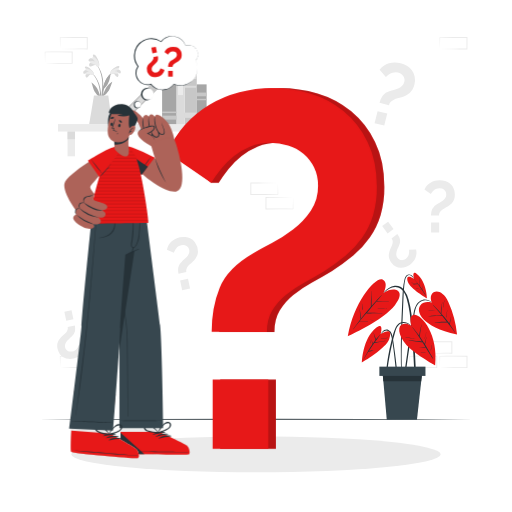
t = 0.00 s
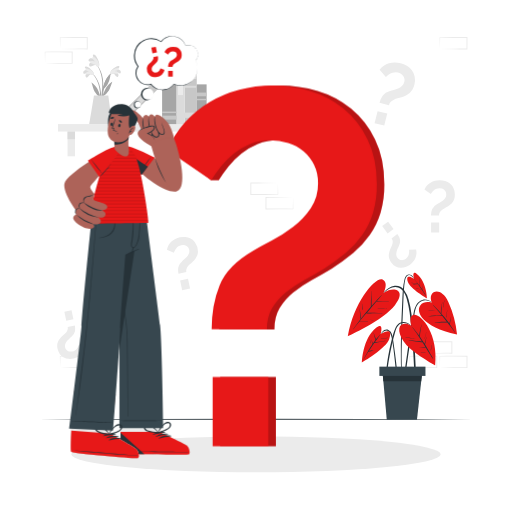
t = 0.19 s
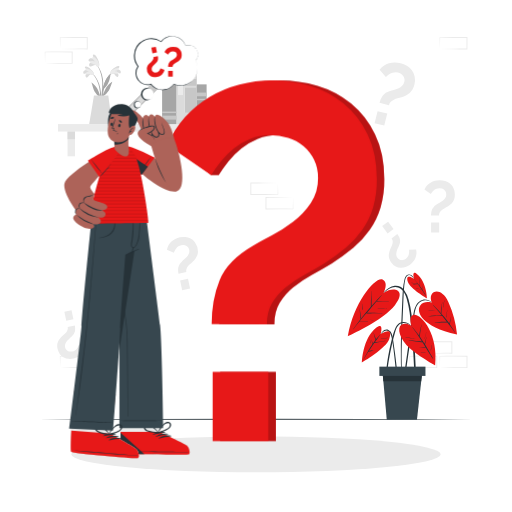
t = 0.56 s
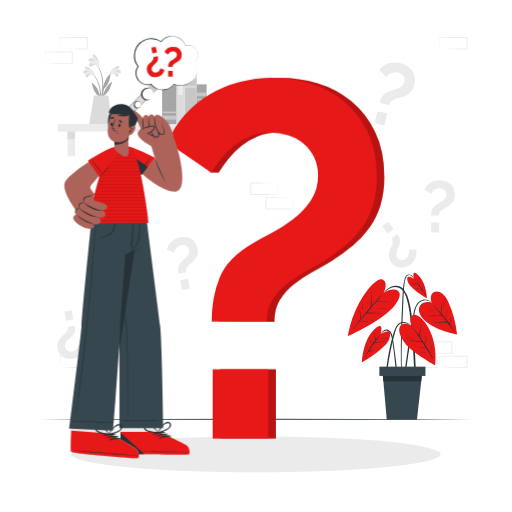
t = 0.75 s
t = 0.94 s: frame unchanged from t = 0.56 s, image omitted
t = 1.31 s: frame unchanged from t = 0.19 s, image omitted

The animated SVG that drew these frames (rendered in a browser with its animation timeline set to each time). Animation: 1 CSS @keyframes rule; one cycle of 1.50 s, repeats indefinitely.

<svg class="animated" id="freepik_stories-questions" xmlns="http://www.w3.org/2000/svg" viewBox="0 0 500 500" version="1.1" xmlns:xlink="http://www.w3.org/1999/xlink" xmlns:svgjs="http://svgjs.com/svgjs"><style>svg#freepik_stories-questions:not(.animated) .animable {opacity: 0;}svg#freepik_stories-questions.animated #freepik--question-mark--inject-5 {animation: 1.5s Infinite  linear floating;animation-delay: 0s;}            @keyframes floating {                0% {                    opacity: 1;                    transform: translateY(0px);                }                50% {                    transform: translateY(-10px);                }                100% {                    opacity: 1;                    transform: translateY(0px);                }            }        </style><g id="freepik--background-complete--inject-5" class="animable" style="transform-origin: 250.135px 197.77px;"><g id="elang2t0y2hat"><rect x="56.62" y="121.17" width="166.63" height="7.31" style="fill: rgb(235, 235, 235); transform-origin: 139.935px 124.825px; transform: rotate(180deg);" class="animable"></rect></g><rect x="206.6" y="128.48" width="7.31" height="24.17" style="fill: rgb(235, 235, 235); transform-origin: 210.255px 140.565px;" id="el2p5qhdjvg3f" class="animable"></rect><rect x="206.6" y="128.48" width="7.31" height="7.47" style="fill: rgb(219, 219, 219); transform-origin: 210.255px 132.215px;" id="el93sh5rsqtpa" class="animable"></rect><rect x="65.96" y="128.48" width="7.31" height="24.17" style="fill: rgb(235, 235, 235); transform-origin: 69.615px 140.565px;" id="elzk7j1zfsb8g" class="animable"></rect><rect x="65.96" y="128.48" width="7.31" height="7.47" style="fill: rgb(219, 219, 219); transform-origin: 69.615px 132.215px;" id="elw5rkeph84sm" class="animable"></rect><g id="elc6mpmcohi3f"><rect x="163" y="92.02" width="46.57" height="11.73" style="fill: rgb(199, 199, 199); transform-origin: 186.285px 97.885px; transform: rotate(90deg);" class="animable"></rect></g><g id="elbwmiiidu77g"><rect x="183.73" y="68.8" width="5.12" height="11.73" style="fill: rgb(219, 219, 219); transform-origin: 186.29px 74.665px; transform: rotate(90deg);" class="animable"></rect></g><g id="el9wd8ysv8zha"><rect x="185.34" y="78.87" width="1.9" height="11.73" style="fill: rgb(219, 219, 219); transform-origin: 186.29px 84.735px; transform: rotate(90deg);" class="animable"></rect></g><g id="elz2c2di9ybi"><rect x="183" y="105.91" width="5.12" height="13.19" style="fill: rgb(219, 219, 219); transform-origin: 185.56px 112.505px; transform: rotate(90deg);" class="animable"></rect></g><g id="eljpu4108l39p"><rect x="149.16" y="89.91" width="54.33" height="8.2" style="fill: rgb(219, 219, 219); transform-origin: 176.325px 94.01px; transform: rotate(90deg);" class="animable"></rect></g><g id="elxo2yusxixod"><rect x="165.91" y="79.94" width="20.89" height="4.92" style="fill: rgb(235, 235, 235); transform-origin: 176.355px 82.4px; transform: rotate(90deg);" class="animable"></rect></g><g id="eln3cx6d1ffh"><rect x="108.95" y="95.07" width="54.33" height="8.2" style="fill: rgb(199, 199, 199); transform-origin: 136.115px 99.17px; transform: rotate(135.33deg);" class="animable"></rect></g><g id="elhvgy0q8tuem"><rect x="122.83" y="99.48" width="20.89" height="4.92" style="fill: rgb(219, 219, 219); transform-origin: 133.275px 101.94px; transform: rotate(135.33deg);" class="animable"></rect></g><g id="elmcywi01tj8f"><rect x="144.64" y="93.59" width="41.26" height="13.92" style="fill: rgb(166, 166, 166); transform-origin: 165.27px 100.55px; transform: rotate(90deg);" class="animable"></rect></g><g id="elwlg8vfn5qrm"><rect x="163.35" y="107.92" width="3.85" height="13.92" style="fill: rgb(199, 199, 199); transform-origin: 165.275px 114.88px; transform: rotate(90deg);" class="animable"></rect></g><g id="elxtis6y0xe2q"><rect x="164.53" y="102.73" width="1.49" height="13.92" style="fill: rgb(199, 199, 199); transform-origin: 165.275px 109.69px; transform: rotate(90deg);" class="animable"></rect></g><g id="eloupbqs9kg8"><rect x="177.57" y="96.98" width="38.78" height="9.61" style="fill: rgb(166, 166, 166); transform-origin: 196.96px 101.785px; transform: rotate(90deg);" class="animable"></rect></g><g id="el5klqwqoqee"><rect x="195.15" y="110.45" width="3.61" height="9.61" style="fill: rgb(199, 199, 199); transform-origin: 196.955px 115.255px; transform: rotate(90deg);" class="animable"></rect></g><g id="elpvymifaqua8"><rect x="195.15" y="87.39" width="3.61" height="9.61" style="fill: rgb(199, 199, 199); transform-origin: 196.955px 92.195px; transform: rotate(90deg);" class="animable"></rect></g><g id="ele07a7c7hbpm"><rect x="196.26" y="92.38" width="1.4" height="9.61" style="fill: rgb(199, 199, 199); transform-origin: 196.96px 97.185px; transform: rotate(90deg);" class="animable"></rect></g><path d="M90.32,71.49c8.2,8,9.58,20.46,7.85,31.34,0,.24-.43.18-.43-.06,0-2.47.08-4.93.07-7.37,0-.12-.08-.22-.13-.33a16.53,16.53,0,0,1-5.33-5.73c-1.37-2.69-1.91-5.73-2.95-8.55-.1-.27.19-.19.37-.05,5,3.68,6.58,7.64,8,12.93a44.44,44.44,0,0,0-.87-8.24A28.09,28.09,0,0,0,90.1,71.71.16.16,0,0,1,90.32,71.49Z" style="fill: rgb(166, 166, 166); transform-origin: 94.1033px 87.2246px;" id="ellt1udr95c2" class="animable"></path><path d="M88.78,72.43c-1.42,0-2.3,2.3-3.4,3a1.06,1.06,0,0,1-1.56-.25c-1.09-1.52.41-3.39,1.81-4.44A15.39,15.39,0,0,1,82.71,72a1,1,0,0,1-1.32-.79c-.48-2.07,2.12-3,3.91-3-.87-.6-3.35-2.23-2-3s4.25,1.53,5.19,2.3c1.4,1.13,3.06,2.83,3.13,4.6C91.67,74.13,89.86,72.86,88.78,72.43Z" style="fill: rgb(219, 219, 219); transform-origin: 86.4765px 70.3608px;" id="eld7sumdpnnup" class="animable"></path><path d="M89.18,72.78c-1.8-.83-5.27.36-5.56-.33-.6-1.39,2.17-2.34,3.67-2.53-1.38-.37-4-1-3.94-2.29.1-1.62,4.05-.23,6.05,1.3,2.51,1.93,2.5,3.8,2.08,4.17C90.91,73.61,89.48,72.91,89.18,72.78Z" style="fill: rgb(235, 235, 235); transform-origin: 87.5197px 70.0945px;" id="elrcyly6h2cpq" class="animable"></path><path d="M109,70.7c-8.5,7.71-10.35,20.07-9,31,0,.25.42.2.43,0,.09-2.47.11-4.93.21-7.37l.14-.33a16.4,16.4,0,0,0,5.54-5.51c1.48-2.64,2.13-5.66,3.28-8.43.11-.27-.18-.2-.37-.07-5.13,3.49-6.87,7.39-8.5,12.62a44.3,44.3,0,0,1,1.18-8.2,28.09,28.09,0,0,1,7.34-13.46A.15.15,0,0,0,109,70.7Z" style="fill: rgb(166, 166, 166); transform-origin: 104.612px 86.259px;" id="el0l5wuvnai6ne" class="animable"></path><path d="M110.5,71.69c1.41.1,2.21,2.39,3.28,3.09a1.06,1.06,0,0,0,1.57-.19c1.15-1.48-.28-3.41-1.64-4.51a15.82,15.82,0,0,0,2.87,1.46,1,1,0,0,0,1.35-.74c.55-2.06-2-3.08-3.79-3.19.88-.57,3.42-2.11,2.14-3S112,66,111,66.75c-1.44,1.08-3.16,2.71-3.29,4.47C107.55,73.28,109.4,72.08,110.5,71.69Z" style="fill: rgb(219, 219, 219); transform-origin: 112.853px 69.7256px;" id="el2amzd27why1" class="animable"></path><path d="M110.08,72c1.84-.75,5.25.56,5.57-.11.65-1.36-2.08-2.42-3.56-2.66,1.39-.32,4-.82,4-2.15,0-1.62-4-.38-6.09,1.08-2.58,1.83-2.64,3.69-2.24,4.08C108.32,72.79,109.78,72.15,110.08,72Z" style="fill: rgb(235, 235, 235); transform-origin: 111.834px 69.3874px;" id="elwdu4bq82va" class="animable"></path><path d="M100.3,91.07a82,82,0,0,1-2.64,12.19.3.3,0,0,1-.59-.12c.56-3.76,1.58-7.45,2.13-11.2a56.16,56.16,0,0,0,.66-11.51c-.36-6.33-2.08-13.07-6.21-18-.09-.12.1-.29.19-.18,8.28,9.65,7,21.48,7,22.54,1.17-4,2.38-8.57,6.81-12.64.19-.18.34-.09.31.21-.79,7.4-2.85,11.27-7.15,15.23C100.64,88.74,100.49,89.91,100.3,91.07Z" style="fill: rgb(166, 166, 166); transform-origin: 100.795px 82.8575px;" id="el4uc2sp2dvek" class="animable"></path><path d="M93.57,63.52c-1.49-.66-3.54,1.23-5,1.36a1.22,1.22,0,0,1-1.49-1c-.37-2.12,2.13-3.32,4.11-3.7-1.25-.08-2.48.26-3.71-.07a1.18,1.18,0,0,1-1-1.49c.55-2.39,3.71-2,5.59-1.19-.6-1-2.35-4-.58-4.17s3.64,3.72,4.23,5c.88,1.88,1.76,4.47.93,6.34C95.72,66.74,94.48,64.51,93.57,63.52Z" style="fill: rgb(219, 219, 219); transform-origin: 91.7095px 59.3762px;" id="elqabvryh1qop" class="animable"></path><path d="M93.82,64.08c-1.46-1.75-5.65-2.27-5.61-3.13.08-1.74,3.43-1.34,5.08-.78-1.24-1.08-3.68-3-2.93-4.36.92-1.63,4.31,1.8,5.62,4.4,1.64,3.27.68,5.19.06,5.37C95.19,65.82,94.06,64.38,93.82,64.08Z" style="fill: rgb(235, 235, 235); transform-origin: 92.5492px 60.4971px;" id="elo1wk5nybtko" class="animable"></path><path d="M105.75,93.29l3.65,27.88H87.19c.46-2.47,4.59-27.91,4.59-27.91Z" style="fill: rgb(219, 219, 219); transform-origin: 98.295px 107.215px;" id="el7dy4df1thrn" class="animable"></path><path d="M370.61,100.43a20.23,20.23,0,0,1,3.24-7.13q2.19-3,7.06-4.36c1-.3,2.17-.62,3.58-1a26.4,26.4,0,0,0,4.24-1.42,13.81,13.81,0,0,0,3.81-2.43,7.53,7.53,0,0,0,2.29-3.89,7.06,7.06,0,0,0,.11-3.31,7.44,7.44,0,0,0-1.2-2.74,7.65,7.65,0,0,0-2.24-2.06,10.11,10.11,0,0,0-2.9-1.22A8.88,8.88,0,0,0,385,70.7a12.16,12.16,0,0,0-3.16.92,13.72,13.72,0,0,0-2.76,1.65,25.91,25.91,0,0,0-2.25,1.92l-6.1-7a17,17,0,0,1,4.1-3.94,18.45,18.45,0,0,1,5-2.39,20.31,20.31,0,0,1,5.58-.85,22,22,0,0,1,5.79.69,23.08,23.08,0,0,1,6.13,2.53,16.66,16.66,0,0,1,4.9,4.4,15.79,15.79,0,0,1,2.76,6.25,17.44,17.44,0,0,1-.34,8,16.89,16.89,0,0,1-1.84,4.64,13.79,13.79,0,0,1-2.78,3.32,16.83,16.83,0,0,1-3.57,2.35,32.52,32.52,0,0,1-4.31,1.71c-1.31.4-2.6.76-3.89,1.1a20.91,20.91,0,0,0-3.62,1.3,10.4,10.4,0,0,0-3,2.06,7.18,7.18,0,0,0-1.8,3.38Zm-4.81,19.83,2.95-11.72,9.43,2.37-2.95,11.72Z" style="fill: rgb(235, 235, 235); transform-origin: 385.551px 91.8189px;" id="el6ywy3t7obw7" class="animable"></path><path d="M73.08,317.78a14.89,14.89,0,0,1,.16,5.77A9.46,9.46,0,0,1,70,328.73c-.56.51-1.25,1.11-2.07,1.79a18.94,18.94,0,0,0-2.35,2.31,10.09,10.09,0,0,0-1.75,2.84,5.57,5.57,0,0,0-.26,3.32,5.36,5.36,0,0,0,1,2.24,5.57,5.57,0,0,0,1.68,1.43,5.71,5.71,0,0,0,2.15.63,7.5,7.5,0,0,0,2.32-.12,6.64,6.64,0,0,0,2.43-1,8.79,8.79,0,0,0,1.8-1.63,10.48,10.48,0,0,0,1.3-2,17.12,17.12,0,0,0,.87-2l6.3,2.64a12.6,12.6,0,0,1-1.46,3.94,13.45,13.45,0,0,1-2.56,3.21,14.55,14.55,0,0,1-3.43,2.37,16.4,16.4,0,0,1-4.06,1.41,17,17,0,0,1-4.88.31,12.32,12.32,0,0,1-4.67-1.33,11.77,11.77,0,0,1-3.86-3.26,12.91,12.91,0,0,1-2.35-5.41,12.24,12.24,0,0,1-.28-3.67,10,10,0,0,1,.77-3.1,11.83,11.83,0,0,1,1.61-2.71,23,23,0,0,1,2.3-2.54c.74-.68,1.48-1.34,2.23-2a15.83,15.83,0,0,0,2-2A7.54,7.54,0,0,0,66,322.07a5.25,5.25,0,0,0,.1-2.83Zm-3.22-14.71,1.83,8.73-7,1.47-1.83-8.72Z" style="fill: rgb(235, 235, 235); transform-origin: 69.6279px 326.773px;" id="elbcxs82c0kzj" class="animable"></path><path d="M388,228.55a15,15,0,0,1,2.55,5.18,9.48,9.48,0,0,1-.83,6.07c-.29.7-.67,1.53-1.13,2.49a18.21,18.21,0,0,0-1.18,3.08,10.07,10.07,0,0,0-.41,3.31,5.66,5.66,0,0,0,1.14,3.13,5.24,5.24,0,0,0,1.84,1.61,5.5,5.5,0,0,0,2.13.6,5.56,5.56,0,0,0,2.22-.31,7.73,7.73,0,0,0,2.05-1.08,6.48,6.48,0,0,0,1.79-1.92,8.64,8.64,0,0,0,1-2.24,10.94,10.94,0,0,0,.35-2.35,19,19,0,0,0,0-2.17l6.82-.22a12.37,12.37,0,0,1,.32,4.18,13.74,13.74,0,0,1-1,4,14.9,14.9,0,0,1-2.14,3.58,16.5,16.5,0,0,1-3.1,3,16.94,16.94,0,0,1-4.32,2.31,12.36,12.36,0,0,1-4.8.73,11.85,11.85,0,0,1-4.86-1.35,13,13,0,0,1-4.39-3.95,12.27,12.27,0,0,1-1.78-3.22,9.9,9.9,0,0,1-.59-3.14,11.94,11.94,0,0,1,.33-3.14,24,24,0,0,1,1.05-3.26c.39-.93.78-1.84,1.2-2.73a15,15,0,0,0,1-2.67,7.73,7.73,0,0,0,.22-2.65,5.26,5.26,0,0,0-1.09-2.61Zm-9-12,5.29,7.17-5.77,4.26-5.29-7.17Z" style="fill: rgb(235, 235, 235); transform-origin: 389.972px 239.047px;" id="elk634xf2ywb" class="animable"></path><path d="M420.84,210.51a16.27,16.27,0,0,1,1.14-6.25,10.32,10.32,0,0,1,4.68-4.83c.71-.43,1.59-.91,2.63-1.46a20.61,20.61,0,0,0,3-1.95,10.78,10.78,0,0,0,2.52-2.66,6.12,6.12,0,0,0,1-3.52,5.78,5.78,0,0,0-2.06-4.54,6.09,6.09,0,0,0-2.16-1.17,8.39,8.39,0,0,0-2.52-.39,7.41,7.41,0,0,0-2.84.53,10.15,10.15,0,0,0-2.31,1.35,11.17,11.17,0,0,0-1.85,1.85,19.81,19.81,0,0,0-1.38,1.95l-6.18-4.26a13.9,13.9,0,0,1,2.45-3.91,15.22,15.22,0,0,1,3.48-2.87,16.54,16.54,0,0,1,4.23-1.78,18.2,18.2,0,0,1,4.68-.6,18.64,18.64,0,0,1,5.33.78,13.47,13.47,0,0,1,4.72,2.49,13,13,0,0,1,3.41,4.36A14.35,14.35,0,0,1,444.2,190a13.91,13.91,0,0,1-.53,4,11.43,11.43,0,0,1-1.53,3.16,13.14,13.14,0,0,1-2.34,2.55,26.21,26.21,0,0,1-3.06,2.2c-.94.57-1.89,1.12-2.84,1.64a17.22,17.22,0,0,0-2.59,1.74,8.3,8.3,0,0,0-1.91,2.2,5.73,5.73,0,0,0-.75,3Zm.14,16.54v-9.8h7.88v9.8Z" style="fill: rgb(235, 235, 235); transform-origin: 429.356px 201.525px;" id="elaklg8rzoi2" class="animable"></path><path d="M174.32,267.32a16.32,16.32,0,0,1-.18-6.35,10.31,10.31,0,0,1,3.58-5.69c.61-.57,1.36-1.22,2.27-2a22.84,22.84,0,0,0,2.58-2.54,11.34,11.34,0,0,0,1.91-3.13,6.1,6.1,0,0,0,.28-3.65,5.85,5.85,0,0,0-1.1-2.46A6,6,0,0,0,181.8,240a6.12,6.12,0,0,0-2.36-.7,8.63,8.63,0,0,0-2.54.14,7.46,7.46,0,0,0-2.67,1.11,10.07,10.07,0,0,0-2,1.8,11.56,11.56,0,0,0-1.42,2.19,19.49,19.49,0,0,0-1,2.2L163,243.82a13.88,13.88,0,0,1,1.59-4.33,14.77,14.77,0,0,1,2.81-3.53,16.12,16.12,0,0,1,3.76-2.62,18.71,18.71,0,0,1,4.46-1.56,18.92,18.92,0,0,1,5.37-.34,13.58,13.58,0,0,1,5.13,1.45,12.79,12.79,0,0,1,4.24,3.57,15.71,15.71,0,0,1,2.92,10,11.24,11.24,0,0,1-.84,3.4,13.27,13.27,0,0,1-1.76,3,27.76,27.76,0,0,1-2.53,2.79c-.81.75-1.62,1.48-2.44,2.18a17.63,17.63,0,0,0-2.18,2.24,8.69,8.69,0,0,0-1.42,2.55,5.88,5.88,0,0,0-.1,3.11Zm3.57,16.15-2-9.58,7.71-1.64,2,9.59Z" style="fill: rgb(235, 235, 235); transform-origin: 178.151px 257.425px;" id="el6lp1fgvm9e" class="animable"></path><path d="M414.79,344.89l13.36-.28,6.58-.11c2.19-.05,4.36,0,6.54-.06l-.44.45-.06-11.19.5.5L428,334.14c-4.41,0-8.82-.12-13.24-.17l.28-.27c0,1.83-.09,3.67-.14,5.54Zm0,0-.14-5.54c0-1.86-.11-3.75-.13-5.65v-.27h.27c4.42-.05,8.83-.16,13.24-.17l13.24-.06h.5v.5l0,11.19v.45h-.45c-2.23,0-4.47,0-6.69-.06l-6.66-.11Z" style="fill: rgb(235, 235, 235); transform-origin: 428.145px 339.27px;" id="el2ny85aino1u" class="animable"></path><path d="M429.56,359l13.36-.28,6.58-.11c2.19-.05,4.36,0,6.54-.06l-.44.45-.05-11.19.49.5-13.24-.06c-4.41,0-8.82-.12-13.24-.17l.28-.27c0,1.83-.09,3.67-.13,5.54Zm0,0-.14-5.54c0-1.86-.11-3.75-.13-5.65v-.27h.27c4.42-.05,8.83-.16,13.24-.17l13.24-.06h.51v.5L456.49,359v.45H456c-2.23,0-4.46,0-6.69-.06l-6.66-.11Z" style="fill: rgb(235, 235, 235); transform-origin: 442.92px 353.38px;" id="elp46mkzjh9o" class="animable"></path><path d="M400,359l13.36-.28,6.58-.11c2.18-.05,4.36,0,6.54-.06l-.44.45L426,347.81l.5.5-13.24-.06c-4.41,0-8.83-.12-13.24-.17l.27-.27c0,1.83-.08,3.67-.13,5.54Zm0,0-.14-5.54c-.05-1.86-.11-3.75-.13-5.65v-.27H400c4.41-.05,8.83-.16,13.24-.17l13.24-.06h.5v.5L427,359v.45h-.44c-2.23,0-4.47,0-6.69-.06l-6.66-.11Z" style="fill: rgb(235, 235, 235); transform-origin: 413.365px 353.38px;" id="el831xk72fdru" class="animable"></path><path d="M58.73,359l13.35-.28,6.58-.11c2.19-.05,4.37,0,6.55-.06l-.45.45-.05-11.19.5.5L72,348.25c-4.42,0-8.83-.12-13.24-.17l.27-.27c0,1.83-.09,3.67-.13,5.54Zm0,0-.15-5.54c0-1.86-.11-3.75-.13-5.65v-.27h.28c4.41-.05,8.82-.16,13.24-.17l13.24-.06h.5v.5L85.65,359v.45h-.44c-2.23,0-4.47,0-6.7-.06l-6.66-.11Z" style="fill: rgb(235, 235, 235); transform-origin: 72.08px 353.38px;" id="eltxwfvfckaxr" class="animable"></path><path d="M58.73,47.77l13.35-.28,6.58-.12c2.19,0,4.37,0,6.55,0l-.45.45-.05-11.19.5.49L72,37c-4.42,0-8.83-.11-13.24-.16l.27-.27c0,1.83-.09,3.67-.13,5.53Zm0,0-.15-5.54c0-1.87-.11-3.76-.13-5.65v-.27h.28c4.41,0,8.82-.16,13.24-.16l13.24-.06h.5v.51l-.06,11.19v.44h-.44c-2.23,0-4.47,0-6.7-.05L71.85,48Z" style="fill: rgb(235, 235, 235); transform-origin: 72.08px 42.16px;" id="elxn4xcsccffj" class="animable"></path><path d="M44,61.88l13.35-.28,6.58-.12c2.19,0,4.36,0,6.55,0l-.45.45,0-11.19.5.49L57.2,51.12C52.78,51.12,48.37,51,44,51l.27-.27c0,1.83-.09,3.67-.13,5.53Zm0,0-.15-5.54c0-1.87-.11-3.76-.13-5.65v-.27H44c4.41,0,8.82-.16,13.24-.16l13.24-.06h.5v.51l-.06,11.19v.44h-.44c-2.24,0-4.47,0-6.7,0l-6.66-.12Z" style="fill: rgb(235, 235, 235); transform-origin: 57.35px 56.27px;" id="eljkofzjt7579" class="animable"></path><path d="M429.56,47.78l13.36-.28,6.58-.11c2.19,0,4.36,0,6.54-.06l-.44.45-.05-11.19.49.5L442.8,37c-4.41,0-8.82-.11-13.24-.16l.28-.27c0,1.83-.09,3.67-.13,5.53Zm0,0-.14-5.54c0-1.87-.11-3.75-.13-5.65v-.27h.27c4.42-.05,8.83-.15,13.24-.16L456,36.09h.51v.5l-.05,11.19v.45H456c-2.23,0-4.46,0-6.69,0l-6.66-.11Z" style="fill: rgb(235, 235, 235); transform-origin: 442.9px 42.16px;" id="elfdo7xcr1jlt" class="animable"></path><path d="M286.21,192.83l-13.35.28-6.58.11c-2.19.05-4.37,0-6.55.06l.45-.45.05,11.19-.5-.5,13.24.07c4.42,0,8.83.11,13.24.16l-.27.27c0-1.83.09-3.67.13-5.53Zm0,0,.15,5.54c0,1.87.11,3.75.13,5.65v.27h-.28c-4.41,0-8.82.15-13.24.16l-13.24.06h-.5V204l.06-11.19v-.45h.44c2.23,0,4.47,0,6.7.05l6.66.11Z" style="fill: rgb(235, 235, 235); transform-origin: 272.86px 198.435px;" id="elj0y3okvm7j" class="animable"></path><path d="M271.44,178.72l-13.35.28-6.58.11c-2.19,0-4.37,0-6.55.06l.45-.45.05,11.19-.5-.5,13.24.07c4.41,0,8.83.11,13.24.16l-.27.27c0-1.83.08-3.67.13-5.53Zm0,0,.14,5.54c.05,1.87.12,3.75.13,5.65v.27h-.28c-4.41.05-8.83.15-13.24.16l-13.24.06h-.5v-.5l.06-11.19v-.45H245c2.23,0,4.47,0,6.7.05l6.66.11Z" style="fill: rgb(235, 235, 235); transform-origin: 258.08px 184.33px;" id="elgxkjjhbg28" class="animable"></path></g><g id="freepik--Floor--inject-5" class="animable" style="transform-origin: 250px 409.52px;"><polygon points="38.37 409.52 91.28 409.28 144.19 409.19 250 409.02 355.81 409.19 408.72 409.28 461.63 409.52 408.72 409.77 355.81 409.86 250 410.02 144.19 409.86 91.28 409.77 38.37 409.52" style="fill: rgb(38, 50, 56); transform-origin: 250px 409.52px;" id="elw5dcdsnrwfl" class="animable"></polygon></g><g id="freepik--Shadow--inject-5" class="animable" style="transform-origin: 250px 443.64px;"><ellipse cx="250" cy="443.64" rx="180.39" ry="17.56" style="fill: rgb(235, 235, 235); transform-origin: 250px 443.64px;" id="elkbdah0v5mj" class="animable"></ellipse></g><g id="freepik--Plant--inject-5" class="animable" style="transform-origin: 392.975px 338.174px;"><path d="M427,299.49c-3.8-3.72-8.71-8.22-14.52-6.61-5.46,1.51-7.55,7.47-8.53,12.44-1.26,6.41-2.24,12.87-3.26,19.32s-2,13-2.93,19.55q-.8,5.52-1.56,11.05-.39,2.76-.77,5.52c-.25,1.81-.55,3.62-.65,5.44,0,.58.88.66,1,.11.71-3.07,1-6.27,1.45-9.38s.91-6.28,1.36-9.41c.91-6.23,1.86-12.45,2.79-18.68s1.91-12.44,2.91-18.66c.84-5.28,1.24-11.83,5.91-15.31a9.07,9.07,0,0,1,8.75-.82c3.07,1.18,5.53,3.38,7.94,5.56C427,299.68,427.1,299.57,427,299.49Z" style="fill: rgb(38, 50, 56); transform-origin: 410.911px 329.613px;" id="elt0v190ejr4s" class="animable"></path><path d="M421.83,295.69s-7.77-2.79-11.6,2.87.75,20.08,36.1,28.21a99.63,99.63,0,0,0-8.5-31.95C430.25,278.29,416.74,284.55,421.83,295.69Z" style="fill: rgb(231, 24, 24); transform-origin: 427.72px 305.741px;" id="elmp9m633pv9" class="animable"></path><path d="M444.3,324.41a27.27,27.27,0,0,0-1.78-2.86c-.59-.91-1.19-1.82-1.79-2.72-.45-.68-.92-1.36-1.38-2,0-.16,0-.33.06-.5l.12-.92c.09-.66.19-1.33.28-2s.21-1.31.34-2a10.28,10.28,0,0,1,.46-2.08c0-.11-.14-.16-.15,0a7.9,7.9,0,0,1-.32,1.18l-.24.89c-.17.67-.33,1.34-.48,2s-.26,1.25-.37,1.87c-.05.31-.09.61-.13.91-.63-.9-1.28-1.79-1.94-2.66-1.88-2.47-3.86-4.85-5.92-7.18,0,0,0,0,0-.06.19-3.71.1-7.39.92-11,0-.1-.12-.16-.15-.06a38.16,38.16,0,0,0-1.32,10.57c-.73-.82-1.48-1.64-2.23-2.45-1.73-1.85-3.48-3.68-5.27-5.46-.07-.07-.19,0-.12.11,3,3.21,5.81,6.55,8.57,9.95a60.74,60.74,0,0,0-6.47.24c-2.39.17-4.77.48-7.15.81-.11,0-.08.17,0,.16a63.12,63.12,0,0,1,7.14-.64c2.31-.1,4.6,0,6.91,0q2.24,2.76,4.41,5.58H436c-.54,0-1.08,0-1.62,0-1.08,0-2.15.1-3.22.19a47.83,47.83,0,0,0-6.53,1,.08.08,0,0,0,0,.16c2.17-.25,4.35-.45,6.53-.53,1,0,2.09,0,3.13,0H436a2,2,0,0,0,.89-.08q1.42,1.85,2.84,3.71c.75,1,1.49,2,2.22,3s1.42,2.15,2.24,3.11C444.23,324.58,444.34,324.49,444.3,324.41Z" style="fill: rgb(38, 50, 56); transform-origin: 431.038px 309.909px;" id="elqd2t6cb1taq" class="animable"></path><path d="M425.21,303.72a23.88,23.88,0,0,0-3.78-.18c-1.26,0-2.53,0-3.79.08-.11,0-.1.16,0,.16,1.28-.1,2.56-.12,3.84-.1s2.48.14,3.71.1C425.25,303.78,425.25,303.73,425.21,303.72Z" style="fill: rgb(38, 50, 56); transform-origin: 421.4px 303.658px;" id="ela5wawn77eym" class="animable"></path><path d="M436.31,306.57c.14-1.21.29-2.42.55-3.61a.08.08,0,1,0-.16,0c-.18,1.19-.41,2.37-.58,3.56-.09.59-.17,1.19-.25,1.78a8.76,8.76,0,0,0-.14,1.69.11.11,0,0,0,.21,0,10.65,10.65,0,0,0,.18-1.69C436.17,307.72,436.24,307.14,436.31,306.57Z" style="fill: rgb(38, 50, 56); transform-origin: 436.295px 306.474px;" id="eln950xry2np" class="animable"></path><path d="M434,293.19c-.31,1.18-.62,2.37-.83,3.56-.11.61-.21,1.22-.29,1.83a7.67,7.67,0,0,0-.12,1.79.05.05,0,0,0,.1,0,9.71,9.71,0,0,0,.27-1.7c.08-.59.17-1.17.27-1.76.22-1.23.44-2.45.75-3.66C434.16,293.15,434,293.09,434,293.19Z" style="fill: rgb(38, 50, 56); transform-origin: 433.45px 296.779px;" id="elrs7c9aihp3b" class="animable"></path><path d="M388,364.89c-.2-2.22-.42-4.45-.65-6.67q-.71-6.6-1.59-13.19c-.59-4.37-1.15-8.76-1.86-13.12a31.85,31.85,0,0,0-1.35-6,5.65,5.65,0,0,0-3.3-3.73c-4.16-1.43-7,2.88-8.64,5.93-.05.09.08.16.14.08,1-1.45,3.78-5.5,6.94-5.31,2.12.12,3.82,1.63,4.84,6.92,2.54,13.19,4.83,40,5.1,41.71.14.93.79.89.8-.11C388.39,369.26,388.14,367.07,388,364.89Z" style="fill: rgb(38, 50, 56); transform-origin: 379.514px 347.039px;" id="elyeq6eckf5m" class="animable"></path><path d="M371.68,326.52s3.64-12.84-4.4-6.42C353.9,330.79,353.43,354,353.43,354s23.78-13.81,26.73-22.92C384.57,317.54,371.68,326.52,371.68,326.52Z" style="fill: rgb(231, 24, 24); transform-origin: 367.255px 336.151px;" id="elfwpyeurra6r" class="animable"></path><path d="M376.18,332.82c-1.86.38-3.76.63-5.64.9l-2.68.38c-.6.08-1.21.14-1.82.21,1.77-2.44,3.56-4.87,5.26-7.36a.1.1,0,0,0-.16-.12,54.44,54.44,0,0,0-4,4.59l-1.06-3c-.4-1.15-.84-2.29-1.13-3.48,0-.1-.18,0-.15.05.32,1.17.55,2.38.87,3.56s.65,2.26,1.05,3.37c-.87,1.13-1.71,2.29-2.52,3.46-.41-1.16-.92-2.28-1.27-3.46,0-.1-.19-.05-.16,0,.43,1.31.66,2.66,1.06,4-.55.8-1.09,1.6-1.61,2.4-1,1.49-1.87,3-2.75,4.52a.35.35,0,0,0-.21.36c-1.5,2.6-2.93,5.23-4.34,7.89a.08.08,0,0,0,.14.08c1.41-2.63,3-5.19,4.61-7.7h0a3.09,3.09,0,0,1,.78-.15l.82-.18c.61-.13,1.22-.29,1.83-.44,1.21-.3,2.4-.59,3.63-.8.1,0,.05-.17,0-.15-1.44.27-2.88.44-4.34.6-.69.08-1.37.17-2.05.28h-.1q1.27-1.94,2.6-3.86c.86-1.25,1.75-2.49,2.64-3.73.83-.11,1.64-.33,2.46-.48l2.76-.54c1.84-.37,3.68-.78,5.53-1.08C376.33,333,376.28,332.8,376.18,332.82Z" style="fill: rgb(38, 50, 56); transform-origin: 365.597px 338.053px;" id="elvxu715pjxhb" class="animable"></path><path d="M361.89,334.09c-.11-.34-.21-.68-.32-1a20.1,20.1,0,0,1-.55-2.16c0-.1-.17-.05-.15,0,.16.73.33,1.45.49,2.17a13,13,0,0,0,.62,2.13.15.15,0,0,0,.28-.08C362.15,334.81,362,334.45,361.89,334.09Z" style="fill: rgb(38, 50, 56); transform-origin: 361.564px 333.089px;" id="el43wviqzkkk4" class="animable"></path><path d="M378.61,329.85c-1.08.16-2.17.24-3.27.34s-2.17.24-3.26.41c-.06,0-.06.1,0,.09,1.09-.07,2.18-.16,3.27-.3s2.17-.3,3.27-.38C378.72,330,378.71,329.84,378.61,329.85Z" style="fill: rgb(38, 50, 56); transform-origin: 375.363px 330.27px;" id="el389wy0qvbsr" class="animable"></path><path d="M405.45,348.64c-.43-9.45-1-18.89-2-28.3-.47-4.69-1-9.37-1.66-14a98.43,98.43,0,0,0-2.71-13.59,26.16,26.16,0,0,0-4.52-9.58,10.29,10.29,0,0,0-9.14-4c-4.13.51-7.47,3.12-10.35,5.95-3.23,3.18-6.19,6.65-9.18,10-.76.86-1.51,1.73-2.26,2.6-.06.08.05.19.12.11,2.93-3.36,6-6.63,9.15-9.75,2.94-2.89,6-6,10-7.24a10.46,10.46,0,0,1,5.84-.14,9.27,9.27,0,0,1,4,2.53c2.3,2.38,3.58,5.61,4.5,8.74,2.54,8.69,3.45,17.8,4.39,26.77s1.61,18.25,2.07,27.41.82,18.41,1.71,27.59c.11,1.13.25,2.26.4,3.39.09.75,1.27.76,1.21,0C406.31,367.63,405.87,358.14,405.45,348.64Z" style="fill: rgb(38, 50, 56); transform-origin: 385.317px 328.411px;" id="elphpwelflser" class="animable"></path><path d="M374.57,286.12s5.4-10-1-13.2-27.72,20.62-33.95,55.46c0,0,34.47-15.25,46.18-30.45S384.25,279.39,374.57,286.12Z" style="fill: rgb(231, 24, 24); transform-origin: 365.005px 300.506px;" id="elsq5cqcokbtc" class="animable"></path><path d="M379.64,294.24c-3.87,0-7.74-.29-11.61-.27l2.18-2.49a34.93,34.93,0,0,0,3-3.52c.05-.08-.06-.19-.14-.13a26.24,26.24,0,0,0-2.93,2.94c-1,1-1.94,2.06-2.9,3.1-1.48,1.61-2.93,3.23-4.38,4.87,0-.16,0-.32,0-.47,0-.68,0-1.36,0-2,0-1.31,0-2.63,0-3.94,0-2.66,0-5.34.2-8,0-.1-.15-.1-.16,0-.18,2.68-.46,5.34-.59,8-.06,1.32-.09,2.63-.11,3.95,0,.67,0,1.35,0,2,0,.37,0,.76,0,1.14-.22.26-.46.51-.68.76-3.09,3.54-6,7.19-8.9,10.91,0-.2,0-.42-.05-.62,0-.41-.09-.82-.13-1.23-.1-.89-.22-1.77-.36-2.66s-.25-1.66-.39-2.49-.39-1.87-.46-2.81a.08.08,0,1,0-.15,0,27.11,27.11,0,0,1,.32,2.84l.24,2.56c.07.85.15,1.7.24,2.56l.12,1.23c0,.2.05.41.08.61a1,1,0,0,0,.16.49l-1.47,1.92c-2,2.59-3.88,5.21-5.8,7.82-.06.08.06.19.12.11,1.82-2.37,3.69-4.7,5.58-7,1.42.06,2.87-.05,4.29-.07s3,0,4.48,0a.08.08,0,0,0,0-.16c-1.5,0-3,.05-4.49.06s-2.75-.06-4.11,0c1.66-2,3.35-4,5-6.05L357.8,306a9.08,9.08,0,0,0,1.73.06h2c1.27,0,2.54,0,3.82-.05,2.63,0,5.26-.13,7.89-.14a.08.08,0,1,0,0-.15c-2.64,0-5.27-.15-7.9-.22-1.28,0-2.55-.07-3.83-.09l-2,0c-.38,0-.78,0-1.18,0l4.35-5.15a.24.24,0,0,0,.08-.09c1.41-1.67,2.82-3.33,4.25-5,.2-.22.4-.44.59-.67,4,.12,8-.14,12-.06C379.75,294.4,379.75,294.24,379.64,294.24Z" style="fill: rgb(38, 50, 56); transform-origin: 362.336px 302.851px;" id="elkcpglno9iyp" class="animable"></path><path d="M377.66,301.09h-.94a.07.07,0,1,0,0,.14h.93A.08.08,0,0,0,377.66,301.09Z" style="fill: rgb(38, 50, 56); transform-origin: 377.173px 301.16px;" id="elvia6remadpr" class="animable"></path><path d="M375.57,301.1c-1.24,0-2.48,0-3.72-.08L370,301a7.14,7.14,0,0,0-1.73,0,.06.06,0,0,0,0,.12,6.74,6.74,0,0,0,1.74.12l1.86,0h3.72C375.68,301.26,375.68,301.1,375.57,301.1Z" style="fill: rgb(38, 50, 56); transform-origin: 371.933px 301.1px;" id="elldchr97rp47" class="animable"></path><path d="M364.74,312.74a50.1,50.1,0,0,0-7.63-.69,0,0,0,0,0,0,.05c2.54.24,5.07.38,7.59.79C364.8,312.91,364.84,312.75,364.74,312.74Z" style="fill: rgb(38, 50, 56); transform-origin: 360.954px 312.471px;" id="elceyj64q2j6" class="animable"></path><path d="M354.37,301.64c0-.22-.05-.44-.08-.66-.06-.5-.14-1-.22-1.49-.15-.95-.31-1.89-.49-2.84,0-.08-.17-.06-.16,0,.12,1,.23,1.95.32,2.93l.12,1.44a4.11,4.11,0,0,0,.19,1.36.19.19,0,0,0,.34-.05A1.94,1.94,0,0,0,354.37,301.64Z" style="fill: rgb(38, 50, 56); transform-origin: 353.916px 299.531px;" id="elqpn4qzcrpqf" class="animable"></path><path d="M405.11,273.29c-1.24-2.3-2.81-5.33-5.89-5.14-2.54.16-3.69,2.75-4.23,4.9-1.68,6.63-1.8,13.63-2.12,20.43-.7,14.37-1.32,28.75-1.41,43.14q0,6,0,12c0,4.07,0,8.16.28,12.22a.3.3,0,0,0,.6,0c0-3.48-.1-7-.11-10.44s0-6.79.06-10.19q.17-10.31.55-20.62c.26-6.83.56-13.66.85-20.49.14-3.41.29-6.83.44-10.24s.29-6.61.67-9.9c.21-1.85.48-3.69.87-5.5a7.61,7.61,0,0,1,1.59-3.69,3.46,3.46,0,0,1,4.49-.32,9.48,9.48,0,0,1,3.19,4A.08.08,0,0,0,405.11,273.29Z" style="fill: rgb(38, 50, 56); transform-origin: 398.301px 314.641px;" id="elmnuwf0akei8" class="animable"></path><path d="M404.27,272.19s-2.53-8.94,3.07-4.47c9.32,7.44,9.65,23.63,9.65,23.63s-16.57-9.62-18.63-16C395.29,265.93,404.27,272.19,404.27,272.19Z" style="fill: rgb(231, 24, 24); transform-origin: 407.355px 278.909px;" id="elmkavpnld7ah" class="animable"></path><path d="M413.5,284.72c-.15-.25-.31-.49-.47-.74a4.82,4.82,0,0,0,0-.76c0-.38,0-.77,0-1.15,0-.76,0-1.52.08-2.27a.08.08,0,0,0-.16,0c0,.74-.07,1.49-.09,2.23,0,.37,0,.74,0,1.11,0,.14,0,.31,0,.48-.65-1-1.32-2-2-3-.2-.29-.41-.57-.61-.85a15.83,15.83,0,0,1-.05-2.92c0-1,0-2.08.06-3.12,0-.1-.16-.1-.16,0,0,1.08-.08,2.16-.14,3.24a19.74,19.74,0,0,0-.06,2.31c-1.6-2.17-3.3-4.27-5-6.36-.06-.07-.18,0-.12.1,1.06,1.35,2.08,2.73,3.08,4.13-1.95-.46-3.93-.72-5.91-1-.1,0-.14.14,0,.16,2.1.32,4.16.84,6.23,1.3h0c.79,1.12,1.58,2.24,2.35,3.37l.94,1.38h-.08l-.65-.09-1.38-.12c-.95-.08-1.91-.13-2.87-.18-.1,0-.09.16,0,.16.94,0,1.88.09,2.81.19l1.49.18.64.08.19,0c.53.78,1.07,1.56,1.59,2.34.94,1.39,1.78,2.87,2.77,4.2a.08.08,0,0,0,.13-.08A41.92,41.92,0,0,0,413.5,284.72Z" style="fill: rgb(38, 50, 56); transform-origin: 408.986px 281.016px;" id="el1rbm663epr7" class="animable"></path><path d="M409.38,274.62c0-.35,0-.7,0-1.05a16,16,0,0,1,.09-2.19.08.08,0,1,0-.15,0c0,.73-.08,1.45-.12,2.17,0,.37,0,.73,0,1.09v.5a1.8,1.8,0,0,0,0,.52.07.07,0,0,0,.14,0,1.54,1.54,0,0,0,0-.48Z" style="fill: rgb(38, 50, 56); transform-origin: 409.328px 273.501px;" id="elw3tfy5e1wb" class="animable"></path><path d="M407.33,278.32c-.62-.11-1.25-.14-1.87-.19s-1.36-.12-2-.21a.08.08,0,1,0,0,.16c1.31.08,2.61.32,3.92.36C407.39,278.45,407.4,278.33,407.33,278.32Z" style="fill: rgb(38, 50, 56); transform-origin: 405.384px 278.18px;" id="elthhaua4hiwk" class="animable"></path><path d="M412.53,278.37c.05.07,0,.27,0,.35v.91c0,.21,0,.42,0,.63a1.4,1.4,0,0,0,0,.54s.05,0,.06,0a.57.57,0,0,0,0-.26,2.71,2.71,0,0,1,0-.29v-.62c0-.21,0-.42,0-.63v-.28c0-.09,0-.28,0-.35S412.43,278.22,412.53,278.37Z" style="fill: rgb(38, 50, 56); transform-origin: 412.551px 279.542px;" id="elyc7jycyxxdp" class="animable"></path><path d="M405.49,321c-3.48-2.61-6.61-6.37-11.3-6.56-3.87-.15-6.58,2.76-8.13,6a34.67,34.67,0,0,0-1.89,5.35q-1.05,3.66-2,7.37-1.81,7.29-3.1,14.7c-.47,2.75-.91,5.51-1.26,8.28a70.93,70.93,0,0,0-.81,8.48.44.44,0,0,0,.87.1c.47-2.32.67-4.71,1-7.05s.7-4.71,1.09-7.05q1.2-7,2.78-14c1-4.39,2-8.84,3.39-13.11,1-3.06,2.64-6.63,5.95-7.73,5-1.67,9.59,2.58,13.27,5.35C405.46,321.18,405.57,321.06,405.49,321Z" style="fill: rgb(38, 50, 56); transform-origin: 391.259px 339.751px;" id="elye5s0mxsty" class="animable"></path><path d="M401.89,318.5s-3.22-9.17,1.43-11c7-2.69,25.18,17.83,21.61,49.27,0,0-14.07-7.75-24.47-16.48s-13-20.12-8.47-23.06S401.89,318.5,401.89,318.5Z" style="fill: rgb(231, 24, 24); transform-origin: 407.621px 332.017px;" id="elu8ucczy71aq" class="animable"></path><path d="M422.83,350.06a24.09,24.09,0,0,0-1.69-3.17c-.6-1.08-1.2-2.15-1.82-3.21-1.21-2.07-2.41-4.14-3.65-6.2l-.61-1c0-.12.05-.25.07-.37l.21-.91c.16-.68.28-1.37.4-2.06.26-1.34.49-2.7.85-4,0-.09-.13-.12-.15,0-.29,1.34-.72,2.67-1.11,4-.2.65-.41,1.29-.58,1.95l-.18.67c-1.49-2.45-3-4.89-4.66-7.25a3.34,3.34,0,0,0,.17-1c.05-.46.1-.92.16-1.38.12-1,.24-2.07.39-3.1.3-2,.6-4,1.1-6,0-.1-.13-.13-.15,0-.51,2-1.05,4-1.43,6-.18,1-.36,2-.49,3-.06.5-.12,1-.17,1.5,0,.14,0,.3-.06.45-.5-.71-1-1.43-1.53-2.12-1.61-2.12-3.28-4.18-5-6.24-.06-.08-.2,0-.13.09a111.4,111.4,0,0,1,7.92,11.56l1.37,2.23-.46-.06c-.59-.08-1.18-.11-1.77-.17l-3.56-.31c-2.37-.19-4.75-.33-7.11-.58-.1,0-.13.14,0,.15,2.4.28,4.78.66,7.17,1,1.18.17,2.35.33,3.53.48a14.07,14.07,0,0,0,2.71.27c.93,1.52,1.87,3,2.8,4.54-.21,0-.43,0-.63,0h-3.39c-1.53,0-3.06,0-4.58,0-.11,0-.09.15,0,.15,1.55,0,3.09.1,4.64.18l2.2.13,1.1.08a2.21,2.21,0,0,0,1,0l2.38,3.86c.73,1.19,1.47,2.37,2.22,3.55a29,29,0,0,0,2.39,3.58C422.74,350.21,422.87,350.16,422.83,350.06Z" style="fill: rgb(38, 50, 56); transform-origin: 410.956px 333.647px;" id="elwjor1jhjwgs" class="animable"></path><path d="M416.12,324.65a22.08,22.08,0,0,1-.63,3c-.26,1-.55,2-.88,3a.1.1,0,1,0,.19.06c.31-1,.59-2,.83-3s.4-2,.65-3.05A.08.08,0,0,0,416.12,324.65Z" style="fill: rgb(38, 50, 56); transform-origin: 415.441px 327.681px;" id="el5k73gafjf5a" class="animable"></path><path d="M405.78,330.79a1.24,1.24,0,0,0-.77-.29l-1.33-.18c-.82-.11-1.65-.2-2.47-.3-1.72-.2-3.43-.37-5.15-.58-.1,0-.13.14,0,.15,1.62.2,3.23.45,4.85.66l2.37.31,1.15.12a4,4,0,0,1,1.3.23A.07.07,0,0,0,405.78,330.79Z" style="fill: rgb(38, 50, 56); transform-origin: 400.887px 330.175px;" id="eljon3p7nrmdl" class="animable"></path><path d="M416.1,344.62c-.81-.07-1.63-.1-2.44-.12l-1.23,0-.59,0a4,4,0,0,1-.77,0c-.11,0-.12.17,0,.15a3.47,3.47,0,0,1,.72,0l.64,0,1.22.08c.81.05,1.63.1,2.44.1C416.19,344.79,416.2,344.62,416.1,344.62Z" style="fill: rgb(38, 50, 56); transform-origin: 413.577px 344.665px;" id="el9v2isrkovhg" class="animable"></path><path d="M421.06,341.1l.27-1.38c.16-.91.33-1.82.5-2.72a.08.08,0,0,0-.16,0l-.6,2.65c-.1.44-.2.88-.29,1.32,0,.21-.08.41-.13.62a1.78,1.78,0,0,0-.07.65.1.1,0,0,0,.18.05A3.26,3.26,0,0,0,421.06,341.1Z" style="fill: rgb(38, 50, 56); transform-origin: 421.202px 339.625px;" id="eloo8rg47jkwd" class="animable"></path><polygon points="373.4 361.1 374.38 372.25 377.71 409.88 407.18 409.88 411.34 372.25 412.57 361.1 373.4 361.1" style="fill: rgb(55, 71, 79); transform-origin: 392.985px 385.49px;" id="elpauavgtyugf" class="animable"></polygon><polygon points="373.4 361.1 374.38 372.25 411.34 372.25 412.57 361.1 373.4 361.1" style="fill: rgb(38, 50, 56); transform-origin: 392.985px 366.675px;" id="elyo41zg00g2" class="animable"></polygon><g id="eloudlxh0ghz8"><rect x="370.48" y="358.06" width="45.01" height="9.04" style="fill: rgb(55, 71, 79); transform-origin: 392.985px 362.58px; transform: rotate(180deg);" class="animable"></rect></g></g><g id="freepik--question-mark--inject-5" class="animable animator-active" style="transform-origin: 269.416px 262.125px;"><path d="M214,324.13q0-24,7.84-43.13t32.34-33.33q7.36-4.41,18.14-10a146.32,146.32,0,0,0,21.07-13.48,77,77,0,0,0,17.4-18.37,42.36,42.36,0,0,0,7.11-24.27A40.08,40.08,0,0,0,314,163.37a41.61,41.61,0,0,0-10.29-13.23,42.86,42.86,0,0,0-15-8.09,58,58,0,0,0-17.4-2.69A50.56,50.56,0,0,0,251.77,143a66.89,66.89,0,0,0-15.92,9.31,78.06,78.06,0,0,0-12.75,12.75,139.83,139.83,0,0,0-9.55,13.47h-7.38l-35.27-29.4a95.17,95.17,0,0,1,16.91-27,103.76,103.76,0,0,1,24-19.85A112.47,112.47,0,0,1,241,90.1a125.77,125.77,0,0,1,32.35-4.17,128.54,128.54,0,0,1,36.76,5.39,93.42,93.42,0,0,1,32.59,17.16,89,89,0,0,1,23.53,30.14q9.06,18.38,9.06,43.87a94.76,94.76,0,0,1-3.67,27.69A77.22,77.22,0,0,1,361.07,232a91.89,91.89,0,0,1-16.17,17.64,185.28,185.28,0,0,1-21.08,15.19q-9.81,5.9-19.6,11.28a118,118,0,0,0-17.89,12,58.52,58.52,0,0,0-13.24,15.2q-5.14,8.58-5.14,20.83Zm1,114.19V370.69h54.4v67.63Z" style="fill: rgb(231, 24, 24); transform-origin: 273.101px 262.125px;" id="el9ak91jj1qu7" class="animable"></path><g id="eliu0xzehmis"><g style="opacity: 0.2; transform-origin: 273.101px 262.125px;" class="animable"><path d="M214,324.13q0-24,7.84-43.13t32.34-33.33q7.36-4.41,18.14-10a146.32,146.32,0,0,0,21.07-13.48,77,77,0,0,0,17.4-18.37,42.36,42.36,0,0,0,7.11-24.27A40.08,40.08,0,0,0,314,163.37a41.61,41.61,0,0,0-10.29-13.23,42.86,42.86,0,0,0-15-8.09,58,58,0,0,0-17.4-2.69A50.56,50.56,0,0,0,251.77,143a66.89,66.89,0,0,0-15.92,9.31,78.06,78.06,0,0,0-12.75,12.75,139.83,139.83,0,0,0-9.55,13.47h-7.38l-35.27-29.4a95.17,95.17,0,0,1,16.91-27,103.76,103.76,0,0,1,24-19.85A112.47,112.47,0,0,1,241,90.1a125.77,125.77,0,0,1,32.35-4.17,128.54,128.54,0,0,1,36.76,5.39,93.42,93.42,0,0,1,32.59,17.16,89,89,0,0,1,23.53,30.14q9.06,18.38,9.06,43.87a94.76,94.76,0,0,1-3.67,27.69A77.22,77.22,0,0,1,361.07,232a91.89,91.89,0,0,1-16.17,17.64,185.28,185.28,0,0,1-21.08,15.19q-9.81,5.9-19.6,11.28a118,118,0,0,0-17.89,12,58.52,58.52,0,0,0-13.24,15.2q-5.14,8.58-5.14,20.83Zm1,114.19V370.69h54.4v67.63Z" id="ela0r8ffgidfs" class="animable" style="transform-origin: 273.101px 262.125px;"></path></g></g><path d="M206.66,324.13q0-24,7.84-43.13t32.35-33.33q7.35-4.41,18.13-10a145.86,145.86,0,0,0,21.08-13.48,77.18,77.18,0,0,0,17.4-18.37,42.43,42.43,0,0,0,7.1-24.27,40.08,40.08,0,0,0-3.92-18.13,41.61,41.61,0,0,0-10.29-13.23,42.86,42.86,0,0,0-15-8.09,58,58,0,0,0-17.4-2.69A50.48,50.48,0,0,0,244.4,143a67,67,0,0,0-15.93,9.31,78,78,0,0,0-12.74,12.75,140,140,0,0,0-9.56,13.47l-42.64-29.4a95,95,0,0,1,16.91-27,103.5,103.5,0,0,1,24-19.85A112.53,112.53,0,0,1,233.62,90.1,125.69,125.69,0,0,1,266,85.93a128.49,128.49,0,0,1,36.76,5.39,93.33,93.33,0,0,1,32.59,17.16,88.9,88.9,0,0,1,23.53,30.14q9.06,18.38,9.07,43.87a94.75,94.75,0,0,1-3.68,27.69A77,77,0,0,1,353.69,232a91.89,91.89,0,0,1-16.17,17.64,183.51,183.51,0,0,1-21.08,15.19q-9.79,5.9-19.6,11.28a118,118,0,0,0-17.89,12,58.48,58.48,0,0,0-13.23,15.2q-5.14,8.58-5.15,20.83Zm1,114.19V370.69H262v67.63Z" style="fill: rgb(231, 24, 24); transform-origin: 265.746px 262.125px;" id="elknakcth5ri9" class="animable"></path></g><g id="freepik--Character--inject-5" class="animable" style="transform-origin: 123.993px 274.553px;"><path d="M184.24,443.73c-2.13.68-62.86-.1-65.15-1.6-.88-.56-1.28-9.41-1.46-20.13v-.33c0-2.21-.07-4.49-.08-6.79,0-.32,0-.64,0-.95-.08-15.46.16-31.51.16-31.51l40.63.41L157.11,414l-.05,1.24-.25,6.46,0,.66S179.9,433.1,182.25,435,186.37,443.05,184.24,443.73Z" style="fill: rgb(173, 99, 89); transform-origin: 151.365px 413.199px;" id="elefme33q0qdr" class="animable"></path><path d="M184.24,443.73c-2.13.68-62.86-.1-65.15-1.6-.88-.56-1.28-9.41-1.46-20.13v-.33c0-2.21-.07-4.49-.08-6.79,0-.32,0-.64,0-.95l39.57.11-.05,1.24-.25,6.46,0,.66S179.9,433.1,182.25,435,186.37,443.05,184.24,443.73Z" style="fill: rgb(235, 235, 235); transform-origin: 151.373px 428.954px;" id="elk1bb9e31khd" class="animable"></path><path d="M184.24,443.73c-1.31.42-24.84.28-43.26-.24-11.5-.31-21-.79-21.89-1.36s-1.27-9.16-1.45-19.68c0-.15,0-.3,0-.45s0-.23,0-.34l39.19.08,0,.66s23.12,10.7,25.46,12.61S186.37,443.05,184.24,443.73Z" style="fill: rgb(231, 24, 24); transform-origin: 151.422px 432.818px;" id="eluk25tsrhgnn" class="animable"></path><path d="M183.59,441.36c-10.24-.38-51.55-1-61.7-.57-.08,0-.08.06,0,.07,10.14.6,51.45.85,61.69.67C183.8,441.53,183.8,441.37,183.59,441.36Z" style="fill: rgb(38, 50, 56); transform-origin: 152.788px 441.116px;" id="el3vdfl2y0cat" class="animable"></path><path d="M161.17,421.9c-4-.8-8.95-.25-12.07,2.58-.12.11,0,.28.17.24a57.13,57.13,0,0,1,11.88-2.31A.26.26,0,0,0,161.17,421.9Z" style="fill: rgb(38, 50, 56); transform-origin: 155.211px 423.146px;" id="elql6w955euh" class="animable"></path><path d="M164.06,423.69c-4-.8-8.95-.25-12.07,2.58-.12.11,0,.28.17.24A57,57,0,0,1,164,424.2.26.26,0,0,0,164.06,423.69Z" style="fill: rgb(38, 50, 56); transform-origin: 158.095px 424.936px;" id="elksdm60u3r8" class="animable"></path><path d="M166.94,425.48c-4-.8-8.95-.25-12.07,2.58-.12.11,0,.28.17.24A57.13,57.13,0,0,1,166.92,426,.26.26,0,0,0,166.94,425.48Z" style="fill: rgb(38, 50, 56); transform-origin: 161.006px 426.726px;" id="elbqcc8y7poru" class="animable"></path><path d="M166.53,413.18c-1.56-2.2-4.52-1.25-6.22.14a21.45,21.45,0,0,0-6.32,9.15.1.1,0,0,0,.09.14c0,.31.28.64.63.51,3.34-1.19,7.06-2,9.94-4.22C166.33,417.63,168,415.27,166.53,413.18Zm-7.13,7.1c-1.63.63-3.28,1.17-4.88,1.85,1.24-1.78,2.39-3.6,3.81-5.26a25.87,25.87,0,0,1,2.16-2.28c1.22-1.07,6-3.33,5.22,1.08C165.29,418.1,161.35,419.54,159.4,420.28Z" style="fill: rgb(38, 50, 56); transform-origin: 160.539px 417.511px;" id="el305r2f8dyt7" class="animable"></path><path d="M143.76,421.28c3.3,1.46,7.12,1.44,10.65,1.83.36,0,.55-.35.49-.65a.11.11,0,0,0,.06-.16,21.62,21.62,0,0,0-8.26-7.45c-2-1-5.08-1.2-6.08,1.3S141.83,420.43,143.76,421.28Zm-1.78-2.9c-1.76-4.11,3.41-3,4.83-2.24a21.6,21.6,0,0,1,2.63,1.72,62.07,62.07,0,0,1,4.92,4.24c-1.72-.3-3.45-.44-5.18-.68C147.12,421.15,143,420.65,142,418.38Z" style="fill: rgb(38, 50, 56); transform-origin: 147.673px 418.632px;" id="elgk875w1wc76" class="animable"></path><path d="M141,443.49c-11.5-.31-21-.79-21.89-1.36s-1.27-9.16-1.45-19.68C122.36,426.66,134.08,437.11,141,443.49Z" style="fill: rgb(38, 50, 56); transform-origin: 129.33px 432.97px;" id="ele3o6vriyizr" class="animable"></path><path d="M105.24,207.48s9.12,102.62,10.6,110.45c.35,1.79.56,11.49.7,23.95.31,27.21.13,76.27.13,76.27h42.81s-1.27-85-3.17-100.65-14-110-14-110Z" style="fill: rgb(55, 71, 79); transform-origin: 132.36px 312.815px;" id="eluymj8ogs66h" class="animable"></path><path d="M157.54,410.69c-6.68-.14-4.76-.19-11.44-.26-3.27,0-24.75-.21-27.81.29a.07.07,0,0,0,0,.14c3.06.5,24.54.32,27.81.28,6.68-.06,4.76-.11,11.44-.25A.1.1,0,0,0,157.54,410.69Z" style="fill: rgb(38, 50, 56); transform-origin: 137.93px 410.795px;" id="ellcri5t8h84d" class="animable"></path><path d="M124.8,362.1q-.08-9.32-.14-18.63c0-6,0-12-.32-18-.58-12.17-3-24.13-4.8-36.16s-3.22-24.11-4.55-36.2c-1.49-13.56-2.8-27.15-4.19-40.72,0-.09-.16-.09-.15,0,2,24.24,4.27,48.47,7.62,72.56q1.26,9,2.74,17.94c1,6,2,12.08,2.47,18.19s.54,12,.6,18q.11,9.32.19,18.62c.13,13.78.26,35,.4,48.78a.21.21,0,0,0,.41,0C125,394.12,124.89,374.39,124.8,362.1Z" style="fill: rgb(38, 50, 56); transform-origin: 117.865px 309.484px;" id="elvnf4uu9ft5h" class="animable"></path><path d="M96.21,207.48s18.15,102.62,19.63,110.45c.35,1.79.56,11.49.7,23.95v0L137,207.48Z" style="fill: rgb(38, 50, 56); transform-origin: 116.605px 274.68px;" id="elcvt778vbew" class="animable"></path><path d="M134.53,447.35c-2.17.53-62.7-4.56-64.88-6.21-.84-.62-.61-9.48,0-20.18,0-.11,0-.23,0-.34.12-2.2.25-4.47.41-6.77l.06-1c1-15.43,2.39-31.42,2.39-31.42L113,384.77l-3.43,31-.13,1.23-.7,6.43-.07.66s22.29,12.31,24.5,14.38S136.7,446.82,134.53,447.35Z" style="fill: rgb(173, 99, 89); transform-origin: 102.37px 414.409px;" id="elq6qp8dsdk8" class="animable"></path><path d="M134.53,447.35c-2.17.53-62.7-4.56-64.88-6.21-.84-.62-.61-9.48,0-20.18,0-.11,0-.23,0-.34.12-2.2.25-4.47.41-6.77l.06-1,39.45,2.91-.13,1.23-.7,6.43-.07.66s22.29,12.31,24.5,14.38S136.7,446.82,134.53,447.35Z" style="fill: rgb(235, 235, 235); transform-origin: 102.37px 430.119px;" id="elxdh9g33bq7" class="animable"></path><path d="M134.53,447.35c-2.17.53-62.7-4.56-64.88-6.21-.84-.62-.61-9.48,0-20.18,0-.11,0-.23,0-.34l39.09,2.85-.07.66s22.29,12.31,24.5,14.38S136.7,446.82,134.53,447.35Z" style="fill: rgb(231, 24, 24); transform-origin: 102.37px 434.004px;" id="ell5k759igtz" class="animable"></path><path d="M134,444.94c-10.18-1.11-51.35-4.61-61.5-4.94-.08,0-.09.06,0,.07,10.06,1.32,51.26,4.49,61.49,5C134.24,445.12,134.26,445,134,444.94Z" style="fill: rgb(38, 50, 56); transform-origin: 103.311px 442.541px;" id="elwds8s7bk15o" class="animable"></path><path d="M113.06,423.94c-4-1.08-8.91-.88-12.22,1.72-.13.1,0,.29.15.26a56.46,56.46,0,0,1,12-1.47A.26.26,0,0,0,113.06,423.94Z" style="fill: rgb(38, 50, 56); transform-origin: 107.018px 424.623px;" id="elhk7rc5991e" class="animable"></path><path d="M115.82,425.93c-4-1.08-8.92-.88-12.23,1.72-.12.1,0,.29.15.26a56.54,56.54,0,0,1,12-1.47A.26.26,0,0,0,115.82,425.93Z" style="fill: rgb(38, 50, 56); transform-origin: 109.775px 426.613px;" id="eli7y3u6bl5j8" class="animable"></path><path d="M118.57,427.92c-4-1.08-8.92-.88-12.23,1.72-.12.1,0,.29.16.26a56.37,56.37,0,0,1,12-1.47A.26.26,0,0,0,118.57,427.92Z" style="fill: rgb(38, 50, 56); transform-origin: 112.525px 428.603px;" id="el3hy6olrfqe2" class="animable"></path><path d="M119,415.63c-1.39-2.31-4.41-1.58-6.21-.31a21.43,21.43,0,0,0-7,8.68c0,.08,0,.13.08.15a.5.5,0,0,0,.59.55c3.41-.95,7.19-1.54,10.21-3.51C118.51,420,120.34,417.81,119,415.63Zm-7.61,6.57c-1.67.51-3.35.93-5,1.5a63.75,63.75,0,0,1,4.17-5,23.23,23.23,0,0,1,2.32-2.12c1.29-1,6.21-2.91,5.13,1.44C117.44,420.44,113.4,421.6,111.41,422.2Z" style="fill: rgb(38, 50, 56); transform-origin: 112.625px 419.418px;" id="eltnc97yc56i" class="animable"></path><path d="M95.74,422.09c3.19,1.69,7,1.94,10.49,2.57.36.07.58-.3.54-.6a.11.11,0,0,0,.06-.16,21.4,21.4,0,0,0-7.71-8c-1.9-1.11-5-1.56-6.15.86S93.88,421.1,95.74,422.09Zm-1.57-3c-1.47-4.23,3.61-2.76,5-1.9a23.25,23.25,0,0,1,2.5,1.91,62.25,62.25,0,0,1,4.61,4.58c-1.7-.42-3.41-.69-5.12-1C99.1,422.19,95,421.41,94.17,419.07Z" style="fill: rgb(38, 50, 56); transform-origin: 99.7415px 419.835px;" id="elbf7psz2iih8" class="animable"></path><path d="M110.47,420.46,67.7,418.65S79.38,324.79,79.59,319c.56-15,10.51-111.59,10.51-111.59h52.24s-3.3,22.31-8.93,36.45a65.16,65.16,0,0,0-10.93,5s-4.9,63.89-5.08,71.86C117,336.5,110.47,420.46,110.47,420.46Z" style="fill: rgb(55, 71, 79); transform-origin: 105.02px 313.935px;" id="elb8umxwfxrle" class="animable"></path><path d="M109.33,412.62c-6.66-.42-4.74-.39-11.42-.74-3.26-.17-24.72-1.26-27.79-.89-.07,0-.07.12,0,.14,3,.63,24.51,1.36,27.77,1.46,6.68.22,4.77.09,11.45.23A.1.1,0,0,0,109.33,412.62Z" style="fill: rgb(38, 50, 56); transform-origin: 89.7513px 411.867px;" id="elcx4vk07pv4f" class="animable"></path><path d="M93.93,213.17c-1.94,24.33-3.93,48.67-6.16,73s-4.84,48.76-8,73.05C78,372.77,76,391.88,73.89,405.4c0,.09.12.13.14,0,4.31-24,7.48-53.84,10.17-78.09s4.9-48.57,6.87-72.89c1.11-13.76,2.11-27.53,3.17-41.29C94.25,213,94,213,93.93,213.17Z" style="fill: rgb(38, 50, 56); transform-origin: 84.0651px 309.26px;" id="el0t3f552sna5i" class="animable"></path><path d="M135.27,242.92a80.76,80.76,0,0,0-12.79,6,.14.14,0,0,0,.12.26c4.31-1.85,8.7-3.62,12.9-5.71A.28.28,0,0,0,135.27,242.92Z" style="fill: rgb(38, 50, 56); transform-origin: 129.04px 246.045px;" id="el7kn47nqfq5m" class="animable"></path><path d="M136.64,213.35c0-.15-.27-.18-.27,0,0,5.11-.29,9.61-.72,14.4-.2,2.22-2,14.48-5.84,13.59-.64-.15-1-.79-1.07-1.76a14.74,14.74,0,0,1,.51-3.76c.42-2.57.77-5.14,1-7.74a70.37,70.37,0,0,0-.16-14.51.13.13,0,0,0-.25,0,132.87,132.87,0,0,1-1.17,20c-.48,3.19-2.09,8,1.25,8.48s5.6-7.54,6-9.74A73.22,73.22,0,0,0,136.64,213.35Z" style="fill: rgb(38, 50, 56); transform-origin: 132.404px 227.648px;" id="el7lp3efvix34" class="animable"></path><path d="M129.91,241.65a19,19,0,0,0-.86,2.54,5.58,5.58,0,0,0-.36,2.09c0,.14.19.15.26.06a7.4,7.4,0,0,0,.9-2c.29-.79.6-1.57.87-2.37A.43.43,0,0,0,129.91,241.65Z" style="fill: rgb(38, 50, 56); transform-origin: 129.719px 243.887px;" id="elr4ahri4b18" class="animable"></path><path d="M112.49,217.36a6.51,6.51,0,0,0-.16-1.59.09.09,0,0,0-.16,0,7,7,0,0,0-.18,1.38c0,.53-.12,1-.18,1.58a23.17,23.17,0,0,1-.56,3.21,11.39,11.39,0,0,1-2.94,5.28,15.18,15.18,0,0,1-5,3.27A56.61,56.61,0,0,1,97,232.32a.08.08,0,0,0,0,.16,18.37,18.37,0,0,0,6.9-1.36,14.85,14.85,0,0,0,5.19-3.31,11.53,11.53,0,0,0,3-5.43,16.61,16.61,0,0,0,.42-3.22A15.45,15.45,0,0,0,112.49,217.36Z" style="fill: rgb(38, 50, 56); transform-origin: 104.724px 224.101px;" id="elmp4zwiwb47" class="animable"></path><path d="M163.62,119.58c3.22,3.89,6.72,14.4,6.59,17.27s-17.82,9.39-20.32,7.83-12.34-15.46-12.43-20.61S160.28,115.56,163.62,119.58Z" style="fill: rgb(173, 99, 89); transform-origin: 153.837px 131.36px;" id="el08hevj8i806" class="animable"></path><path d="M137,112.44c-1.62-1.69-6.86-6.74-9.19-4.46-1.46,1.42,2.06,5.31,3.54,6.85,3.05,3.16,5.41,8.75,6.51,11.48s6.25-2.66,6.25-2.66S141.23,116.83,137,112.44Z" style="fill: rgb(173, 99, 89); transform-origin: 135.786px 117.24px;" id="el0v3ckvmg2w3" class="animable"></path><path d="M141.3,129.36s1.81,4.86,4.76,4.75,2.2-4.29,2.16-4.59c.09.26,1.87,4.68,4.83,4.27s1.7-4.52,1.61-4.78c.16.21,2.44,3,4.61,2.17,3.74-1.42-1.87-8.69-1.33-11.88,0,0,5.52.31,5.68.28,0,0-5.2-7-9.55-7.52a2.78,2.78,0,0,0-3,1.82s-1.43-2.45-3.77-2.2c-1.2.13-2.06,2.17-2.06,2.17a3.48,3.48,0,0,0-3.29-1.56c-1.65.27-2.47,2.33-2.56,3.13C138.69,121.54,141.3,129.36,141.3,129.36Z" style="fill: rgb(173, 99, 89); transform-origin: 151.445px 122.887px;" id="elc3ks5qjdk7" class="animable"></path><path d="M139.58,114.86s-.07,0-.08,0a24.9,24.9,0,0,0,1.81,14.7c.07.14.33.09.28-.08A51.22,51.22,0,0,1,139.58,114.86Z" style="fill: rgb(38, 50, 56); transform-origin: 140.348px 122.251px;" id="elbxwmlyl9hi4" class="animable"></path><path d="M145.23,113.78c0-.06-.09-.06-.1,0a23.29,23.29,0,0,0,3,15.9c.11.17.37.21.26,0C146.56,126.36,145.13,118.41,145.23,113.78Z" style="fill: rgb(38, 50, 56); transform-origin: 146.609px 121.779px;" id="elvmxu73zuku" class="animable"></path><path d="M155,129.27c-2.74-4.7-3.71-9.8-3.94-15.19,0-.07-.1-.06-.12,0-.6,2.67-.09,6.08.53,8.71a14.35,14.35,0,0,0,3.37,6.57C154.89,129.44,155,129.37,155,129.27Z" style="fill: rgb(38, 50, 56); transform-origin: 152.836px 121.713px;" id="elzzpctrxzsph" class="animable"></path><path d="M141.3,129.36a16.55,16.55,0,0,0,1.54,2.56A5.5,5.5,0,0,0,145,133.8a1.8,1.8,0,0,0,1.29,0,2.64,2.64,0,0,0,1.1-.75,3.23,3.23,0,0,0,.54-2.55l-.37-2.16,1.1,1.9a9.09,9.09,0,0,0,1.82,2.27,3.17,3.17,0,0,0,2.44.94,1.83,1.83,0,0,0,1.7-1.56,5.63,5.63,0,0,0-.35-2.76l-.89-2.44,1.63,2a8.76,8.76,0,0,0,1.55,1.49,3.49,3.49,0,0,0,1.86.74,1.66,1.66,0,0,0,1.52-.84,3.65,3.65,0,0,0,.15-2,28.93,28.93,0,0,0-1.2-4.34c-.24-.72-.48-1.45-.68-2.19a5.43,5.43,0,0,1-.26-2.26,6,6,0,0,0,.46,2.2c.26.71.55,1.41.84,2.12A24.54,24.54,0,0,1,160.7,128a4.29,4.29,0,0,1-.1,2.45,2.34,2.34,0,0,1-2.2,1.34,4.24,4.24,0,0,1-2.33-.86,9.33,9.33,0,0,1-1.75-1.63l.74-.44a6.37,6.37,0,0,1,.45,3.25,2.65,2.65,0,0,1-.86,1.59,3,3,0,0,1-1.63.68,4,4,0,0,1-3.1-1.19,9.56,9.56,0,0,1-2-2.52l.73-.26a3.84,3.84,0,0,1-.84,3.11,3.25,3.25,0,0,1-1.4.86,2.26,2.26,0,0,1-1.64-.12,5.57,5.57,0,0,1-2.19-2.17A13.32,13.32,0,0,1,141.3,129.36Z" style="fill: rgb(38, 50, 56); transform-origin: 151.066px 126.885px;" id="el4ht1bg6gl47" class="animable"></path><path d="M147.8,142.61s-19.07-9.75-11.6-15.33c2.21-1.66,13.3-5.83,14.18-3.62,1.14,2.85-3.17,5.46-6.13,6.66,0,0,6.95,2.41,6.72,7.74A5.31,5.31,0,0,1,147.8,142.61Z" style="fill: rgb(173, 99, 89); transform-origin: 142.72px 132.819px;" id="eln65ld1jzhj" class="animable"></path><path d="M135.61,127.78a10.85,10.85,0,0,1,2.66-1.88,25.75,25.75,0,0,1,3-1.36,37.72,37.72,0,0,1,6.3-1.86,5.86,5.86,0,0,1,1.74-.1,2.29,2.29,0,0,1,1,.3,1.62,1.62,0,0,1,.42.35,1.5,1.5,0,0,1,.27.47,2.73,2.73,0,0,1,0,1.91,4.92,4.92,0,0,1-.92,1.53,9.75,9.75,0,0,1-2.65,2.11,21.37,21.37,0,0,1-3,1.42l0-.71a13.53,13.53,0,0,1,2.25,1.13,12.05,12.05,0,0,1,2,1.51,8.46,8.46,0,0,1,1.52,2,6.5,6.5,0,0,1,.79,2.33,7.41,7.41,0,0,0-1-2.19,8.93,8.93,0,0,0-1.62-1.74,11.4,11.4,0,0,0-2-1.34,12.49,12.49,0,0,0-2.17-.94l-.93-.29.9-.42a23.61,23.61,0,0,0,2.83-1.46,9.77,9.77,0,0,0,2.4-1.95,2.7,2.7,0,0,0,.76-2.52c-.22-.7-1.41-.67-2.42-.52s-2.08.42-3.13.68-2.08.55-3.11.88A20.91,20.91,0,0,0,135.61,127.78Z" style="fill: rgb(38, 50, 56); transform-origin: 143.391px 129.743px;" id="elk1aokxpfxb" class="animable"></path><path d="M125.85,156.41c16.86,20.81,41.37,34.29,47.42,29.9s-14.34-27.37-14.69-27.71c-1.19-1.14-10.21-5.83-26.59-12.73C115.92,139.1,118.32,147.12,125.85,156.41Z" style="fill: rgb(173, 99, 89); transform-origin: 147.202px 165.245px;" id="els2ydxdj9db" class="animable"></path><path d="M151,154,138.3,170.7s-10.66-11-16.3-18.28-5.08-12.94,7.54-8.24A158.34,158.34,0,0,1,151,154Z" style="fill: rgb(231, 24, 24); transform-origin: 134.789px 156.58px;" id="elz9nxg0gtlrj" class="animable"></path><path d="M137.09,166.87c1.55-2.28,3.17-4.52,4.83-6.71.83-1.08,1.63-2.18,2.48-3.25s1.82-2.14,2.69-3.24c.06-.08.18,0,.12.08-.8,1.1-1.52,2.25-2.32,3.35s-1.68,2.24-2.53,3.36q-2.51,3.3-5.17,6.48C137.14,167,137,166.94,137.09,166.87Z" style="fill: rgb(38, 50, 56); transform-origin: 142.143px 160.301px;" id="elz2ac2o386d8" class="animable"></path><path d="M144.38,162.68l-6.08,8s-10.66-11-16.3-18.28l-.54-.71-.23-.33-.35-.51q-.45-.66-.81-1.29c-.09-.15-.17-.3-.25-.45a12.22,12.22,0,0,1-1-2.39,6.1,6.1,0,0,1-.17-.78c0-.13,0-.25,0-.37C124.19,149.41,137.19,157.82,144.38,162.68Z" style="fill: rgb(38, 50, 56); transform-origin: 131.515px 158.125px;" id="elpxcv27sjzq" class="animable"></path><path d="M144.89,217.73s-57.87,1-58.21.64c-.9-1,10.79-60.59,22.88-72.87,4.27-4.34,13.08-2.57,14.55-1.86,3.39,1.64,6.58,5.18,9.25,11.74C138.7,168.5,145.62,216.79,144.89,217.73Z" style="fill: rgb(231, 24, 24); transform-origin: 115.787px 180.562px;" id="eln86xv51by2" class="animable"></path><g id="el1i7lns2x1w2"><path d="M127,145.6H109.47l.09-.1a7.77,7.77,0,0,1,1.35-1.09h14.55A12,12,0,0,1,127,145.6Zm1.93,2H107.82c-.28.37-.55.77-.82,1.19h22.85C129.56,148.37,129.26,148,129,147.6Zm2.18,3.19H105.79c-.22.39-.44.79-.65,1.2h26.65C131.58,151.58,131.36,151.17,131.13,150.79Zm1.63,3.2H104.13l-.57,1.19h29.71C133.11,154.77,132.94,154.37,132.76,154Zm1.27,3.19H102.68l-.51,1.19h32.25C134.29,158,134.16,157.56,134,157.18Zm1,3.19H101.36c-.15.4-.31.79-.47,1.2h34.47Zm.86,3.19H100.15c-.14.4-.29.79-.43,1.2h36.47Q136,164.15,135.89,163.56Zm.78,3.2H99c-.14.39-.27.79-.4,1.19h38.32Zm.72,3.19H98c-.13.39-.25.79-.38,1.19h40.08C137.56,170.74,137.48,170.34,137.39,170Zm.68,3.19H97c-.13.39-.25.79-.37,1.2h41.74C138.24,173.94,138.16,173.54,138.07,173.14Zm.65,3.19H96c-.12.4-.24.8-.35,1.2H139Zm.62,3.2H95.06c-.12.4-.23.79-.34,1.19h44.84C139.49,180.32,139.42,179.92,139.34,179.53Zm.59,3.19H94.17c-.11.4-.22.8-.32,1.19h46.3C140.08,183.51,140,183.12,139.93,182.72Zm.57,3.19H93.32c-.11.4-.21.8-.31,1.2h47.7Q140.62,186.51,140.5,185.91Zm.57,3.2H92.49c-.09.4-.19.79-.29,1.19h49.06C141.2,189.91,141.13,189.51,141.07,189.11Zm.52,3.19H91.7c-.09.4-.19.8-.28,1.19h50.37C141.73,193.1,141.66,192.7,141.59,192.3Zm.52,3.19H90.94c-.09.41-.18.81-.28,1.2H142.3C142.24,196.29,142.18,195.9,142.11,195.49Zm.51,3.19H90.21c-.09.4-.18.81-.27,1.2h52.85C142.73,199.49,142.67,199.09,142.62,198.68Zm.47,3.2H89.5c-.08.4-.17.8-.25,1.19h54Zm.46,3.19H88.82c-.08.41-.16.8-.24,1.19h55.14C143.66,205.87,143.61,205.47,143.55,205.07Zm.44,3.19H88.19q-.14.62-.24,1.2h56.2C144.1,209.07,144,208.67,144,208.26Zm.4,3.19H87.58c-.08.42-.15.82-.22,1.2h57.18Q144.48,212.08,144.39,211.45Zm.37,3.2H87c-.07.43-.12.83-.18,1.19h58C144.84,215.49,144.8,215.09,144.76,214.65Zm-58.12,3.19a1.07,1.07,0,0,0,0,.53c.27.27,36.16-.28,51.45-.53Z" style="fill: rgb(3, 4, 2); opacity: 0.1; transform-origin: 115.706px 181.426px;" class="animable"></path></g><path d="M112.86,152.72c-3.9,5.35-23.9,27.46-24.64,29.51s3.89,6.58,3.81,7.43c-.3,3.46-7.77,26.48-10.76,24.14-3.94-3.08-20.62-25.14-18.26-34.69s41.31-32.48,47.49-34.47S116.71,147.44,112.86,152.72Z" style="fill: rgb(173, 99, 89); transform-origin: 89.1388px 179.073px;" id="elreqbth2bkz" class="animable"></path><path d="M97.15,172.85,85.79,156.9S98.5,148.56,107,145s12.69-1.58,4.92,9.41A192.94,192.94,0,0,1,97.15,172.85Z" style="fill: rgb(231, 24, 24); transform-origin: 100.905px 158.117px;" id="elaztfhdlqhcv" class="animable"></path><path d="M89.15,155.86q2.7,3.13,5.25,6.4c.84,1.07,1.69,2.13,2.5,3.22s1.61,2.31,2.46,3.43c.06.08-.06.18-.12.1-.86-1-1.78-2-2.64-3.1s-1.74-2.2-2.6-3.3c-1.7-2.18-3.35-4.41-4.94-6.67C89,155.88,89.1,155.8,89.15,155.86Z" style="fill: rgb(38, 50, 56); transform-origin: 94.2089px 162.439px;" id="eliot3vb4szo" class="animable"></path><path d="M97.13,172.93c1.74-2.31,3.79-4.37,5.67-6.56s3.75-4.45,5.54-6.73c0,0,.13,0,.09.06-.83,1.19-1.64,2.39-2.51,3.55-.43.57-.88,1.13-1.34,1.69l.67-.55a25.64,25.64,0,0,1,2.13-1.44s.08,0,0,.06a24.16,24.16,0,0,1-2,1.66c-.5.38-1,.73-1.53,1.08l-.8,1A47.56,47.56,0,0,1,97.24,173C97.18,173.09,97.07,173,97.13,172.93Z" style="fill: rgb(38, 50, 56); transform-origin: 102.775px 166.339px;" id="elnqrqbh0mdzo" class="animable"></path><path d="M91.05,222.54c2.67-1.81-1-3.93-1-3.93s6,1.78,8-1.15-2.56-5.23-2.88-5.41c.32.1,5.88,1.58,7.62-1.57s-3.14-4.91-3.46-5c.33,0,4.66-.19,5.44-2.89,1.33-4.63-11.11-5.17-13.79-8,0,0,1.2-6.12,1.3-6.29a7,7,0,0,1-3.54,3c-2.69.76-5.11,1.2-6.2,2.49a3.54,3.54,0,0,0-.4,4.2s-3.4-.39-4.85,2.05c-.74,1.25.61,3.56.61,3.56a4.21,4.21,0,0,0-3.89,2c-.93,1.8.57,3.83.57,3.83s-2.72,1-3.07,3.16C70.84,216.92,85.33,226.4,91.05,222.54Z" style="fill: rgb(173, 99, 89); transform-origin: 88.1784px 205.872px;" id="el3nf9qy0uhyl" class="animable"></path><path d="M74.82,209.8s-.11,0-.07.07a30,30,0,0,0,15.5,8.88c.19,0,.33-.26.13-.34A61.5,61.5,0,0,1,74.82,209.8Z" style="fill: rgb(38, 50, 56); transform-origin: 82.6094px 214.275px;" id="el8po80iunnyi" class="animable"></path><path d="M77.86,203.56a.06.06,0,0,0-.08.1,28.16,28.16,0,0,0,17.51,8.63c.23,0,.46-.2.19-.24C91,211.37,82.26,207,77.86,203.56Z" style="fill: rgb(38, 50, 56); transform-origin: 86.679px 207.918px;" id="ell6dzy0npd" class="animable"></path><path d="M99.87,205.33c-6.52-.74-12.15-3.5-17.52-7.16-.07,0-.13.05-.09.11,2.14,2.51,5.81,4.49,8.8,5.79a17.24,17.24,0,0,0,8.78,1.49C100,205.55,100,205.35,99.87,205.33Z" style="fill: rgb(38, 50, 56); transform-origin: 91.1056px 201.902px;" id="elazr39fafxk" class="animable"></path><path d="M74.45,209.43a4.17,4.17,0,0,1-1-4.25A3.16,3.16,0,0,1,75,203.62a5.32,5.32,0,0,1,2.55-.23,4.08,4.08,0,0,1-.07-4.62,3.12,3.12,0,0,1,2-1.05,9.89,9.89,0,0,1,2.65.1,3.62,3.62,0,0,1-.77-3.15,3.94,3.94,0,0,1,2.4-2.63,19,19,0,0,1,4.21-1,9.39,9.39,0,0,0,2.15-.59,4.06,4.06,0,0,0,1.79-1.6c.08-.12.08,0,0,.11a4.92,4.92,0,0,1-1.06,1.26,6.37,6.37,0,0,1-1.45.95,27.4,27.4,0,0,1-4,1.17,5.6,5.6,0,0,0-3,2,3.36,3.36,0,0,0-.12,3.52s0,.13-.09.12a9.81,9.81,0,0,0-2.37.28,3.2,3.2,0,0,0-1.66,1,4.3,4.3,0,0,0-.2,4.28,7,7,0,0,0-2.49.64,3.15,3.15,0,0,0-1.18,1.3,3.71,3.71,0,0,0,.39,3.87.11.11,0,0,1,0,.05h0a0,0,0,0,1,0,0s0,0,0,0h0s-.87.36-.91.36,0,0,0,0A6.14,6.14,0,0,1,74.45,209.43Z" style="fill: rgb(38, 50, 56); transform-origin: 82.6042px 199.28px;" id="eljo3m45utlfd" class="animable"></path><path d="M124.09,152.51c-3.18,1.17-9.4-3.16-12.11-6.94-.18-.26-.36-11.51-.62-13.73-.06-.46,14.37,1.72,14.37,1.72a35.69,35.69,0,0,0-.32,8.7C125.45,142.58,127.16,151.39,124.09,152.51Z" style="fill: rgb(173, 99, 89); transform-origin: 118.64px 142.24px;" id="elmyg5x9weuwn" class="animable"></path><path d="M125.73,133.56s-.16.93-.29,2.31c-4,4.91-10.42,5.43-13.68,5.32-.11-3.49-.24-8-.4-9.35C111.3,131.39,125.73,133.56,125.73,133.56Z" style="fill: rgb(38, 50, 56); transform-origin: 118.545px 136.491px;" id="elhx2es4aeibp" class="animable"></path><path d="M111.42,107.87s-4.6,1.78-5.54,6.38,0,9.48.38,9.73S111.42,107.87,111.42,107.87Z" style="fill: rgb(38, 50, 56); transform-origin: 108.448px 115.926px;" id="el0ley9t5aa7b" class="animable"></path><path d="M130,113.81c1.18,5.07-2.4,19.26-6.16,22.22-5.44,4.3-13.88,4.18-17.42-2.25-3.42-6.23,1.58-24.63,5.73-27.28C118.25,102.61,128.23,106.31,130,113.81Z" style="fill: rgb(173, 99, 89); transform-origin: 117.756px 121.956px;" id="eljc4z5kjaryn" class="animable"></path><path d="M115.73,121.78s.07.06.06.1c-.2,1-.27,2.13.57,2.61,0,0,0,.06,0,.05C115.28,124.2,115.38,122.67,115.73,121.78Z" style="fill: rgb(38, 50, 56); transform-origin: 115.925px 123.161px;" id="el34ypuf6x4q6" class="animable"></path><path d="M116.78,120.9c1.61.15,1.18,3.35-.3,3.21S115.44,120.77,116.78,120.9Z" style="fill: rgb(38, 50, 56); transform-origin: 116.68px 122.505px;" id="elaj8ahxtguc" class="animable"></path><path d="M110.15,120.79s-.08,0-.09.08c-.09,1-.36,2.11-1.3,2.33,0,0,0,.06,0,.06C109.88,123.24,110.22,121.74,110.15,120.79Z" style="fill: rgb(38, 50, 56); transform-origin: 109.459px 122.025px;" id="elr7ku01nexao" class="animable"></path><path d="M109.4,119.64c-1.58-.32-2.11,2.86-.64,3.16S110.72,119.91,109.4,119.64Z" style="fill: rgb(38, 50, 56); transform-origin: 109.032px 121.219px;" id="el47vipu404qg" class="animable"></path><path d="M115.51,130.05c-.26.21-.53.51-.89.51a2.65,2.65,0,0,1-1.05-.34,0,0,0,0,0,0,0,1.32,1.32,0,0,0,1.21.65,1,1,0,0,0,.86-.81S115.55,130,115.51,130.05Z" style="fill: rgb(38, 50, 56); transform-origin: 114.605px 130.451px;" id="elqg3bdlkjrib" class="animable"></path><path d="M110.88,125.49s-.42,1.44-.52,2.14a14.27,14.27,0,0,1,3.93,1.17c.29.14.33-.11,0-.37a6,6,0,0,0-3.26-1.32c0-.2.69-2.21.58-2.24A5.87,5.87,0,0,0,110,125c.78-3,2-5.92,2.78-9,0-.11-.13-.17-.18-.08a51.48,51.48,0,0,0-3.4,9.52C109.07,125.88,110.58,125.57,110.88,125.49Z" style="fill: rgb(38, 50, 56); transform-origin: 111.857px 122.358px;" id="eltr0e7rtomun" class="animable"></path><path d="M118,119.81c-.38-.24-.68-.53-1-.8s-.74-.52-.89-1a.65.65,0,0,1,.36-.73,1.64,1.64,0,0,1,1.64.37,2.4,2.4,0,0,1,1,1.45A.71.71,0,0,1,118,119.81Z" style="fill: rgb(38, 50, 56); transform-origin: 117.608px 118.57px;" id="ell682yjvmpff" class="animable"></path><path d="M108.7,116.12c.44-.07.84-.19,1.27-.3a2.08,2.08,0,0,0,1.24-.55.68.68,0,0,0,0-.82,1.67,1.67,0,0,0-1.65-.35,2.45,2.45,0,0,0-1.52.9A.72.72,0,0,0,108.7,116.12Z" style="fill: rgb(38, 50, 56); transform-origin: 109.632px 115.069px;" id="ellqw2y5ya549" class="animable"></path><path d="M127.64,125.93c-2.94-.29-1.34-13.26-1.34-13.26a18.82,18.82,0,0,1-5.63,1,25.51,25.51,0,0,1-5.73-.86c-.4-.15,4.91-1.65,4.91-1.65s-13.06,1.14-13.5-1.32c-.16-.85,2.27-8.59,13.11-8.1,8,.36,11.73,8.72,11.73,8.72s3.89,4.33,3.22,6.29C133.27,120.19,130.76,126.24,127.64,125.93Z" style="fill: rgb(38, 50, 56); transform-origin: 120.415px 113.83px;" id="elkdz06v80cm" class="animable"></path><path d="M125.86,126s3.65-4.36,5.66-3-1,7.85-3.58,8.56a2.53,2.53,0,0,1-3.25-1.65Z" style="fill: rgb(173, 99, 89); transform-origin: 128.433px 127.219px;" id="elrwr48hoxf5e" class="animable"></path><path d="M130.6,124.82a0,0,0,0,1,0,.07,6.36,6.36,0,0,0-3.63,3.68,1.4,1.4,0,0,1,2.11-.2.06.06,0,0,1-.06.09,1.57,1.57,0,0,0-1.75.39,7.57,7.57,0,0,0-.93,1.31c-.1.15-.37,0-.29-.13v0C126.22,127.77,128.21,124.83,130.6,124.82Z" style="fill: rgb(38, 50, 56); transform-origin: 128.318px 127.521px;" id="el2eiriyb5fns" class="animable"></path><path d="M174.57,185.56c8.12-6.27.36-38.1-4.36-49.82-1.39-3.45-23.44,3-22.41,6.87C153.69,164.5,165.68,192.43,174.57,185.56Z" style="fill: rgb(173, 99, 89); transform-origin: 162.936px 160.689px;" id="elm7skc7gst0o" class="animable"></path><path d="M151.45,154.62l2.43,6c.83,2,1.64,4,2.54,6s1.77,3.93,2.69,5.88,1.94,3.86,2.94,5.78a51.36,51.36,0,0,1-3.45-5.51c-1-1.91-2-3.87-2.87-5.85s-1.67-4-2.39-6.06S152,156.73,151.45,154.62Z" style="fill: rgb(38, 50, 56); transform-origin: 156.75px 166.45px;" id="elfx9mcxo4swd" class="animable"></path></g><g id="freepik--speech-bubble--inject-5" class="animable" style="transform-origin: 162.058px 70.3838px;"><path d="M150,91.35a5.71,5.71,0,1,1-6.19-5.2A5.71,5.71,0,0,1,150,91.35Z" style="fill: rgb(255, 255, 255); transform-origin: 144.311px 91.838px;" id="el7d46wb2rbii" class="animable"></path><path d="M150,91.35a6,6,0,0,1-5.18,6.43,6,6,0,1,1-1-11.88A6,6,0,0,1,150,91.35Zm0,0a5.47,5.47,0,0,0-6.16-4.95,5.47,5.47,0,0,0,.94,10.89A5.47,5.47,0,0,0,150,91.35Z" style="fill: rgb(38, 50, 56); transform-origin: 143.83px 91.8969px;" id="elgs2aezac29v" class="animable"></path><path d="M137.58,101.88a3.18,3.18,0,1,1-3.44-2.9A3.17,3.17,0,0,1,137.58,101.88Z" style="fill: rgb(255, 255, 255); transform-origin: 134.411px 102.148px;" id="el1pyc7z7758o" class="animable"></path><path d="M137.58,101.88a3.43,3.43,0,1,1-3.46-3.15A3.46,3.46,0,0,1,137.58,101.88Zm0,0a2.93,2.93,0,0,0-3.42-2.65,2.94,2.94,0,1,0,3.42,2.65Z" style="fill: rgb(38, 50, 56); transform-origin: 134.161px 102.16px;" id="el8b20dzwk06w" class="animable"></path><path d="M192.66,64.79a16.69,16.69,0,0,1-14.54,18.57,16.51,16.51,0,0,1-8.5-1.19,14,14,0,0,1-22.25,0,11.61,11.61,0,0,1-1.88.39,11.34,11.34,0,0,1-10.65-17.78,16.68,16.68,0,0,1,22.45-24.13,14,14,0,0,1,24,3.81,8.73,8.73,0,0,1,1.8-.4A9.16,9.16,0,0,1,191,59.27,16.43,16.43,0,0,1,192.66,64.79Z" style="fill: rgb(255, 255, 255); transform-origin: 162.307px 61.5474px;" id="elm680puo0r1q" class="animable"></path><path d="M192.66,64.79a16.93,16.93,0,0,1-3.39,12.31,17.55,17.55,0,0,1-3.1,3.05,16.89,16.89,0,0,1-16.6,2.16l.16,0a14.17,14.17,0,0,1-11.25,5.64,14.32,14.32,0,0,1-6.33-1.45,14.71,14.71,0,0,1-5.05-4.12l.36.12a11.77,11.77,0,0,1-7.12-.1,11.65,11.65,0,0,1-5.77-4.21,12.64,12.64,0,0,1-1.65-3.23,12.15,12.15,0,0,1-.59-3.58,11.82,11.82,0,0,1,2.12-6.86l0,.56a16.87,16.87,0,0,1-3.67-11.32,17,17,0,0,1,26.67-13.37l-.44.06a14.27,14.27,0,0,1,13.41-5.08,14.22,14.22,0,0,1,11,9.07l-.13-.07a9.32,9.32,0,0,1,6,.08A9.19,9.19,0,0,1,191,59.28v0A16.33,16.33,0,0,1,192.66,64.79Zm0,0a16.36,16.36,0,0,0-1.7-5.51h0a9.08,9.08,0,0,0,.87-11.11,9.06,9.06,0,0,0-10.48-3.63l-.1,0,0-.1A14,14,0,0,0,177,38.64a13.71,13.71,0,0,0-6.58-2.88,13.9,13.9,0,0,0-7.11.8,13.7,13.7,0,0,0-5.71,4.26l-.19.24-.26-.18a16.29,16.29,0,0,0-21.89,23.56l.22.28-.21.29a10.87,10.87,0,0,0-2,6.31,11.63,11.63,0,0,0,.53,3.31,11.27,11.27,0,0,0,1.51,3,11,11,0,0,0,12,4.17l.23-.06.13.18a14,14,0,0,0,4.78,4,13.77,13.77,0,0,0,17.1-3.84l.07-.09.1,0a16.47,16.47,0,0,0,8.47,1.24,16.81,16.81,0,0,0,8-3.21,17.38,17.38,0,0,0,3.1-3,17.62,17.62,0,0,0,2.21-3.74A16.89,16.89,0,0,0,192.66,64.79Z" style="fill: rgb(38, 50, 56); transform-origin: 162.073px 61.5639px;" id="elxywm832viw" class="animable"></path><path d="M164.15,65.31a9.33,9.33,0,0,1,.64-3.56A5.87,5.87,0,0,1,167.46,59c.41-.25.9-.52,1.5-.83a12,12,0,0,0,1.73-1.11,6.48,6.48,0,0,0,1.44-1.52,3.51,3.51,0,0,0,.59-2,3.28,3.28,0,0,0-.33-1.5,3.38,3.38,0,0,0-.85-1.09,3.47,3.47,0,0,0-1.23-.66,4.7,4.7,0,0,0-1.43-.23,4,4,0,0,0-1.62.31,5.62,5.62,0,0,0-1.31.76,6.19,6.19,0,0,0-1,1.06,10.6,10.6,0,0,0-.79,1.11l-3.52-2.43a8,8,0,0,1,1.4-2.22A8.25,8.25,0,0,1,164,47a9.46,9.46,0,0,1,2.4-1,10.29,10.29,0,0,1,2.67-.34,10.83,10.83,0,0,1,3,.44,7.82,7.82,0,0,1,2.69,1.42A7.32,7.32,0,0,1,176.7,50a8.23,8.23,0,0,1,.74,3.62,7.87,7.87,0,0,1-.3,2.28,6.26,6.26,0,0,1-.87,1.8,7.67,7.67,0,0,1-1.33,1.46,14.43,14.43,0,0,1-1.74,1.25l-1.62.93a9.93,9.93,0,0,0-1.47,1A4.61,4.61,0,0,0,169,63.59a3.23,3.23,0,0,0-.43,1.72Zm.08,9.42V69.15h4.48v5.58Z" style="fill: rgb(231, 24, 24); transform-origin: 169.041px 60.1949px;" id="elm3frpavlq7b" class="animable"></path><path d="M154.14,54.87a9,9,0,0,1,.1,3.61,5.83,5.83,0,0,1-2,3.24c-.35.32-.78.69-1.3,1.12a12.43,12.43,0,0,0-1.47,1.44,6.41,6.41,0,0,0-1.09,1.78,3.49,3.49,0,0,0-.16,2.08,3.17,3.17,0,0,0,.62,1.39,3.37,3.37,0,0,0,1.06.9,3.49,3.49,0,0,0,1.34.4,5,5,0,0,0,1.45-.08,4.07,4.07,0,0,0,1.52-.63,5.83,5.83,0,0,0,1.13-1,6.09,6.09,0,0,0,.81-1.25,11.52,11.52,0,0,0,.54-1.25l3.94,1.66a7.74,7.74,0,0,1-.91,2.46,8.38,8.38,0,0,1-1.6,2,9.48,9.48,0,0,1-2.14,1.48,10.19,10.19,0,0,1-2.54.88,10.43,10.43,0,0,1-3.06.19,7.56,7.56,0,0,1-2.92-.83,7.45,7.45,0,0,1-2.41-2,8.94,8.94,0,0,1-1.65-5.69,6.22,6.22,0,0,1,.48-1.93,7.48,7.48,0,0,1,1-1.7,14.79,14.79,0,0,1,1.44-1.59c.46-.42.93-.84,1.39-1.24A9.26,9.26,0,0,0,148.92,59a4.84,4.84,0,0,0,.81-1.45,3.27,3.27,0,0,0,.06-1.77Zm-2-9.2,1.15,5.46-4.39.92-1.15-5.46Z" style="fill: rgb(231, 24, 24); transform-origin: 152.008px 60.4991px;" id="ell8fl6t2lumd" class="animable"></path></g><defs>     <filter id="active" height="200%">         <feMorphology in="SourceAlpha" result="DILATED" operator="dilate" radius="2"></feMorphology>                <feFlood flood-color="#32DFEC" flood-opacity="1" result="PINK"></feFlood>        <feComposite in="PINK" in2="DILATED" operator="in" result="OUTLINE"></feComposite>        <feMerge>            <feMergeNode in="OUTLINE"></feMergeNode>            <feMergeNode in="SourceGraphic"></feMergeNode>        </feMerge>    </filter>    <filter id="hover" height="200%">        <feMorphology in="SourceAlpha" result="DILATED" operator="dilate" radius="2"></feMorphology>                <feFlood flood-color="#ff0000" flood-opacity="0.5" result="PINK"></feFlood>        <feComposite in="PINK" in2="DILATED" operator="in" result="OUTLINE"></feComposite>        <feMerge>            <feMergeNode in="OUTLINE"></feMergeNode>            <feMergeNode in="SourceGraphic"></feMergeNode>        </feMerge>            <feColorMatrix type="matrix" values="0   0   0   0   0                0   1   0   0   0                0   0   0   0   0                0   0   0   1   0 "></feColorMatrix>    </filter></defs></svg>